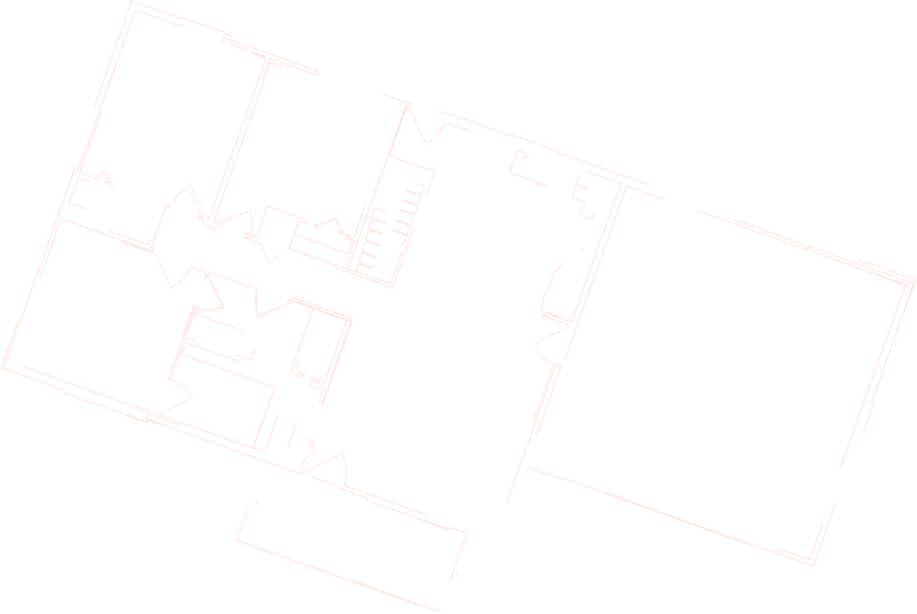
t = 0.00 s
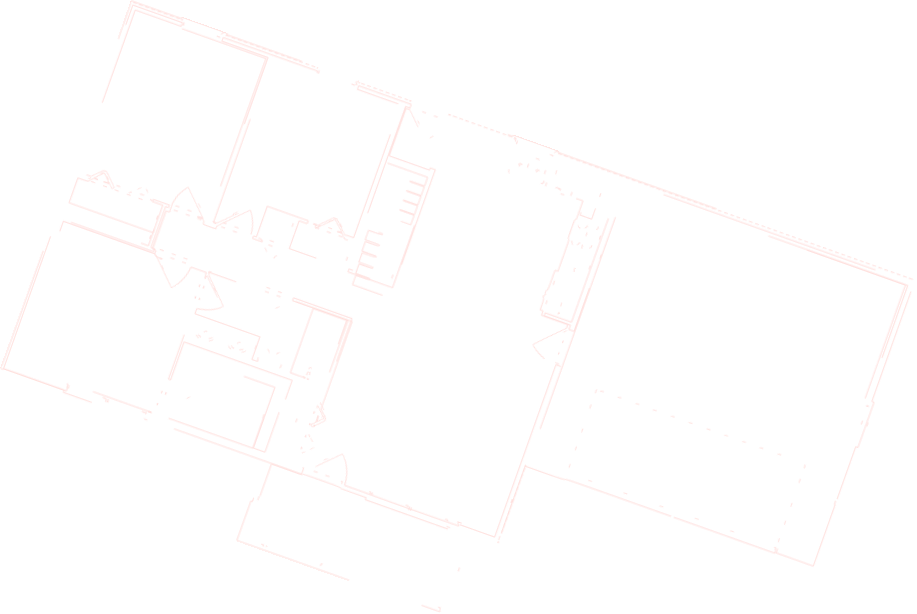
t = 1.67 s
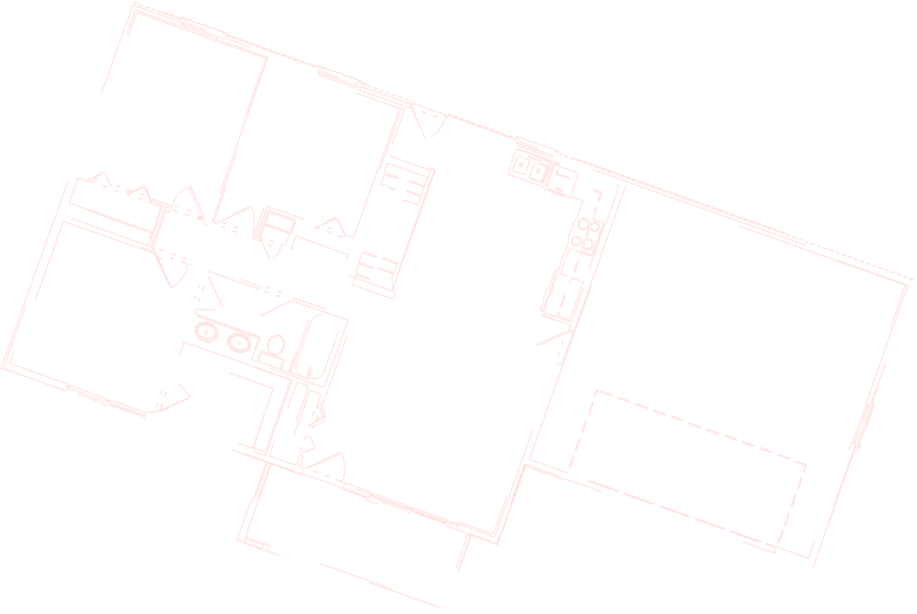
t = 3.33 s
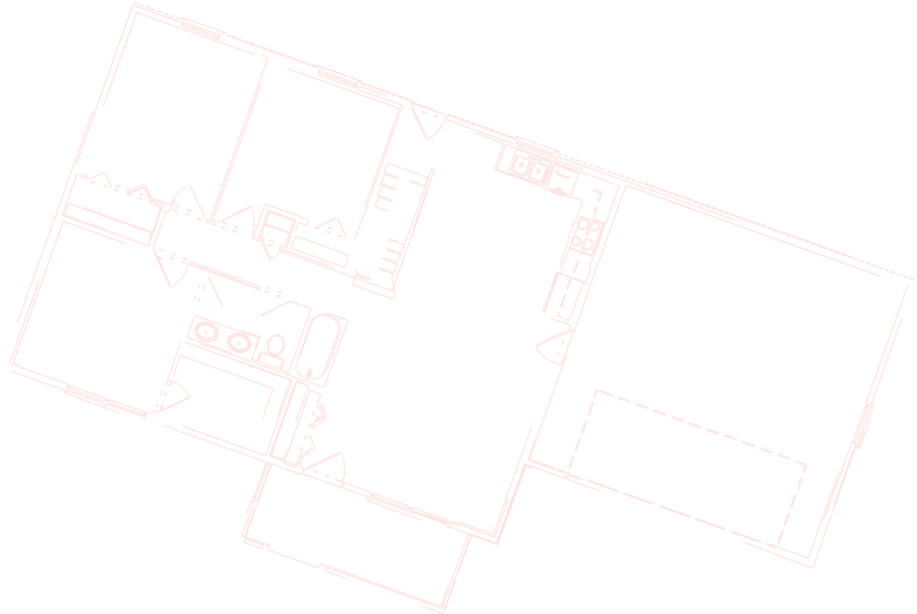
t = 5.00 s
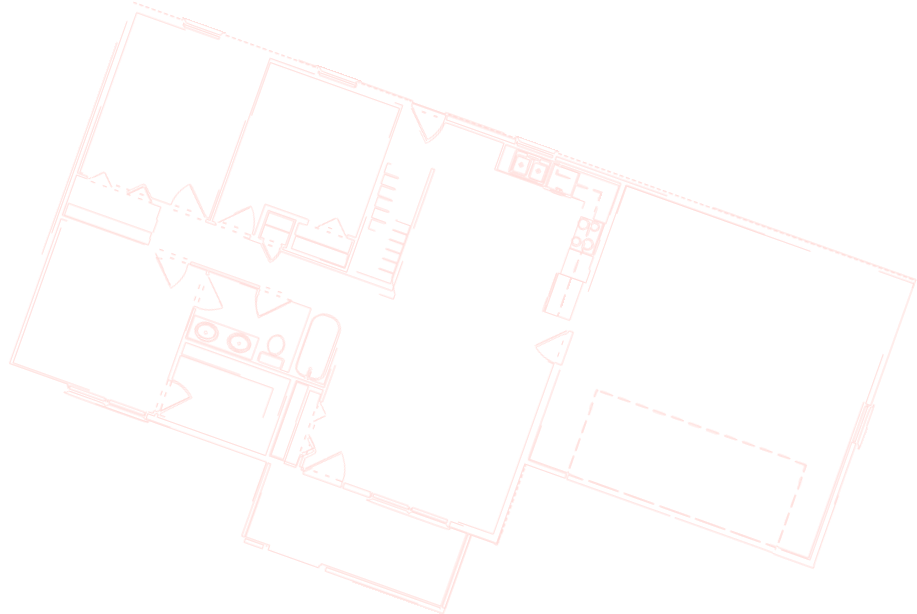
t = 6.67 s
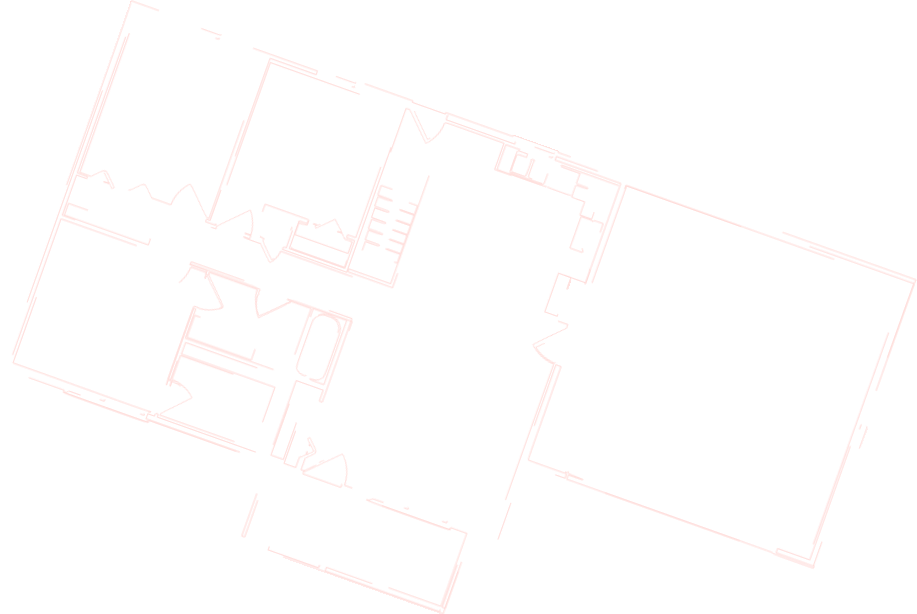
t = 8.33 s

The animated SVG that drew these frames (rendered in a browser with its animation timeline set to each time). Animation: 1 CSS @keyframes rule; frames cover the first 8.33 s, repeats indefinitely.


<svg xmlns="http://www.w3.org/2000/svg" width="917.36" height="614.315"><defs><style>  
      
      .animateMe {
         stroke-dasharray: 580;
         stroke-dashoffset: 10;
         -webkit-animation: dash 30s linear forwards;
         -moz-animation: dash 30s linear forwards;
         -o-animation: dash 30s linear forwards;
         animation: dash 30s linear forwards;
         animation-iteration-count: infinite;
         opacity: 0.5;
      }

      @-webkit-keyframes dash {
         0% {
            stroke-dashoffset: 3080;
         }
         90% {
            stroke-dashoffset: 0;
            
         }
         100% {
            
            opacity: 1;
         }
      }
      @-moz-keyframes dash {
         0% {
            stroke-dashoffset: 3080;
         }
         90% {
            stroke-dashoffset: 0;
            
         }
         100% {
            
            opacity: 1;
         }
      }
      @-o-keyframes dash {
         0% {
            stroke-dashoffset: 3080;
         }
         90% {
            stroke-dashoffset: 0;
            
         }
         100% {
            
            opacity: 1;
         }
      }
      @-keyframes dash {
         0% {
            stroke-dashoffset: 3080;
         }
         90% {
            stroke-dashoffset: 0;
            
         }
         100% {
            
            opacity: 1;
         }
      }

   </style></defs><style type="text/css">  
   .animateMe{
      fill: none !important;
      fill-rule:evenodd !important;
      clip-rule:evenodd !important;
      fill:none !important;
      stroke:#ffd3cf !important;
      stroke-width:2 !important;
      stroke-miterlimit:1 !important;
   }
</style><g transform="translate(-192.74846 -445.20454)matrix(0.36505231 0.12980982 -0.12980982 0.36505231 315.75252 335.72224)"><path class="animateMe" d="m843 1374 0-108-161 0-161 0 0 3 0 3-116 0-116 0 0-3 0-3-82 0c-57 0-82 0-83 1-1 1-3 1-5 1-4 0-4-1-4-4 0-2 0-4 1-4 2-2 2-991 0-992-1-1-1-3-1-4l0-3 69 0 69 0 0-2 0-2 62 0 62 0 0 2 0 2 122 0 122 0 0-2 0-2 62 0 62 0 0 2 0 2 71 0 71 0 0 2 0 2 45 0 45 0 0-2 0-2 92 0 92 0 0-2 0-2 62 0 62 0 0 2 0 2 490 0 490 0 0 3c0 2 0 4-1 4-1 1-1 49-1 164l0 163 3 0 3 0 0 62 0 62-3 0-3 0 0 162c0 114 0 163 1 163 1 1 1 3 1 4l0 3-55 0c-47 0-56 0-57-2-1-1-37-1-285-1-252 0-284 0-284 2 0 1-7 2-54 2l-54 0 0 108 0 108-4 0c-2 0-4 0-5-1-1-1-12-1-32-1l-31 0 0 108 0 108-282 0-283 0 0-108zm65 100 0-4-25 0-25 0 0 5 0 5 25 0 25 0 0-4zm156-2 0-6 164 0 164 0 0-100 0-100-22 0-22 0 0 3 0 3-116 0-116 0 0-3 0-3-35 0c-31 0-35 0-35-1 0-1-6-2-52-2-46 0-51 0-52 2 0 1-5 2-43 1l-42 0 0 100 0 100 33 0 33 0 0 6 0 6 69 0 69 0 0-6zm328 2 0-4-156 0-156 0 0 5 0 5 157 0 157 0 0-4zm-475-4c-1 0-2 0-2 0 0 0 0 1 1 1 1 0 1 0 1-1zm-62-104 0-99-4 0-4 0 0 100 0 100 4 0 4 0 0-99zm549 0 0-99-4 0-4 0 0 100 0 100 4 0 4 0 0-99zm-887-98c0-1-1-2-4-1-3 0-4 0-4-1 0-1-1-2-2-2-1 0-2-1-2-1-1-1-7-1-48-1l-47 0-3 4c-3 4-6 4-6 1 0-1-1-1-2-1-1 0-2-1-2-1-1-1-7-1-48-1l-47 0-3 3c-3 3-4 3-6 3-2 0-3 0-3 1 0 1 9 2 114 2 104 0 114 0 114-2zm829 0c0-1-1-2-4-1-3 0-4 0-4-1 0-1-1-2-2-3-2-2-5-2-49-2l-47 0-3 4c-3 4-6 4-6 1 0-1-1-1-2-1-1 0-2-1-2-1-1-1-7-1-48-1-41 0-47 0-48 2 0 1-1 2-2 2-1 0-2 1-2 2 0 2-1 2-4 1-3 0-4 0-4 1 0 1 9 2 114 2 104 0 114 0 114-2zm130-9c0-1 0 0 0 2 0 2 0 2 0 1 0-1 0-2 0-3zm-1183-4 0-7-80 0-80 0 0-198 0-198 127 0 127 0 0-4 0-4-5 0-5 0 0-56 0-56 4 0c4 0 4 0 4-4l0-3-22 0-22 0 0 3 0 3 14 0 14 0 0 55 0 56-118 0-118 0 0-55 0-55 14 0 14 0 0-3 0-3-14 0-14 0 0-223 0-223 63 0 63 0 0-5 0-5-68 0-68 0 0 498 0 498 86 0 86 0 0-7zm646 0 0-7-6 0-6 0 0-15 0-15-4 0-4 0 0 15 0 15-37 0-37 0 0-103 0-103 37 0 37 0 0 15 0 15 4 0 4 0 0-115 0-114-80 0-80 0 0 4 0 4 76 0 76 0 0 92 0 92-190 0-190 0 0-40 0-40-3 0-3 0 0 97 0 97 3 0 3 0 0-52 0-52 148 0 148 0 0 103 0 103-148 0-148 0 0-4c0-4 0-4-4-4-3 0-3 0-4 4l0 4-9 0-9 0 0 7 0 7 213 0 213 0 0-7zm184 0 0-6-36 0-36 0 0 7 0 7 37 0 37 0 0-6zm350-101 0-107 55 0 55 0 0-6 0-6-52 0c-36 0-52 0-52-1 0-1 0-1-1 0-1 0-1-42-1-127l0-128-7 0-7 0 0 236 0 236-60 0-60 0 0 7 0 7 65 0 65 0 0-107zm-1176 97c0-2 0 0 0 3 0 4 0 5 0 3 0-2 0-5 0-6zm103 0c0-2 0 0 0 3 0 4 0 5 0 3 0-2 0-5 0-6zm5 0c0-2 0 0 0 3 0 4 0 5 0 3 0-2 0-5 0-6zm103 3c0-3 0-6-1-6-1 0-1 3-1 6 0 3 0 6 1 6 1 0 1-3 1-6zm537 0 0-6-9 0-9 0 9 0 9 0 0-5c0-11-3-25-10-39-3-6-15-25-16-25 0 0-17 17-38 37-20 20-38 37-38 37-1 0-1 2-1 5l0 5 52 0 52 0 0-6zm-79-7c2 0 6 0 9 0 3 0 1 0-4 0-5 0-7 0-5 0zm32 0c2 0 6 0 9 0 3 0 1 0-4 0-5 0-7 0-5 0zm130 8c0-3 0-6-1-6-1 0-1 3-1 6 0 3 0 6 1 6 1 0 1-3 1-6zm102-3c0-2 0 0 0 3 0 4 0 5 0 3 0-2 0-5 0-6zm5 0c0-2 0 0 0 3 0 4 0 5 0 3 0-2 0-5 0-6zm240-7c0-2 0 0 0 5 0 5 0 7 0 4 0-3 0-7 0-9zm-1079 8 0-3-48 0-48 0 0 4 0 4 48 0 48 0 0-3zm107 0 0-3-47 0-47 0 0 4 0 4 48 0 48 0 0-3zm723 0 0-3-47 0-47 0 0 4 0 4 48 0 48 0 0-3zm108 0 0-3-48 0-48 0 0 4 0 4 48 0 48 0 0-3zm-353-41c20-20 35-36 35-36-1 0-17 16-37 36-20 20-36 36-35 36 1 0 18-16 37-36zm-469 34 13-1 0-3c0-2 1-4 2-5 1-1 2-1 2 0 0 2 5 1 8-2 2-3 3-4 3-12l0-9 1 9 1 9 29-29 29-29-3-3c-6-5-12-8-19-12-10-5-18-7-27-7l-8-1 0 7 0 7 0-7 0-7-5 0-5 0 0 7 0 7 0-7c0-4-1-7-1-7-1 0-1-200 0-201 1-1 12-1 14 0 2 1 15-1 25-4 9-3 22-10 28-14l4-3-28-28c-16-16-29-28-29-28 0 0-1 0-1-1 0-2-5-7-7-7-2 0-3 0-3 4l0 4 0-4c0-2-1-4-1-4-1 0-1-2-1-4l0-4-21 0-21 0-1 7c-1 13-6 27-14 41-3 5-10 15-13 17l-2 2-34-34-34-34-126 0-126 0 0 194 0 194 81 0c213 1 285 1 297 0zm16-24c0-5 0-7 0-5 0 2 0 6 0 9 0 3 0 1 0-4zm0-33c0-5 0-7 0-5 0 2 0 6 0 9 0 3 0 1 0-4zm11 0c0-5 0-7 0-5 0 2 0 6 0 9 0 3 0 1 0-4zm-11-259c0-5 0-7 0-5 0 2 0 6 0 9 0 3 0 1 0-4zm11 0c0-5 0-7 0-5 0 2 0 6 0 9 0 3 0 1 0-4zm-11-32c0-5 0-7 0-5 0 2 0 6 0 9 0 3 0 1 0-4zm11 0c0-5 0-7 0-5 0 2 0 6 0 9 0 3 0 1 0-4zm821 348 97-1 0-233 0-233-3 0c-6 0-22-4-30-7-13-5-32-18-34-22 0-1 9-11 33-35l34-34 0-5 0-5-36 0-36 0 0-6 0-6-4 0-4 0 0-15c0-12-1-16-2-16-2-1-2-9 0-9 1 0 2-1 2-2 0-1-1-2-1-2-1 0-1-2-1-5 0-3 0-5 2-5 1 0 2-5 2-28l0-27 4 0 4 0 0-43c0-43 0-43-2-44-2-1-2-1-2-27 0-26 0-27 2-27 2-1 2-1 2-26l0-26-16 0c-15 0-16 0-16 2 0 2-1 2-12 2-6 0-11 0-12 1 0 1-6 1-14 1-8 0-14 0-14-1 0-1-5-1-12-1-10 0-11 0-12-2-1-2-2-2-67-2l-67 0 0-36 0-36-80 0c-89 0-82-1-82 7 0 6-3 18-5 25-4 10-12 25-18 31l-5 5-34-34-34-34-5 0-5 0 0 65 0 65 55 0 55 0 0-3 0-3 7 0 7 0 0 166 0 166-153 0-153 0 0 3c0 6-5 19-9 25-8 12-5 12-27-10l-19-19-14 0c-8 0-19 0-24-1l-9-1 8 0 8 0 0-5 0-5-8 0-8 0 8 0 8 0-1-9c-1-15-10-37-19-48l-3-4-34 34c-30 30-34 34-34 37 0 2 0 3 1 3 1 0 1 0 0 1-2 1-33 1-35 0-1 0-1-2-1-4 0-2 0-4-2-6-2-2-3-3-10-3l-8 0 7-1 7-1-31-31-31-31-4 5c-6 8-11 18-14 24-5 15-8 32-5 33 1 0 1 1 0 1-1 0-1 2-1 6 0 4 0 6 1 6 1 0 1 0 0 1-1 1-3 1-6 1l-4 0 0 52 0 52 4 0c2 0 5 1 6 2 1 1 1 2 0 2-1 0-1 2-1 4 0 2 0 4 1 4 1 0 2 1 3 2 1 1 4 2 10 2l9 0-8 1-8 1 31 31c17 17 31 31 31 31 0 0 2-3 4-6 7-9 13-22 16-34 2-10 3-20 2-21-1-1-1-12 0-14 0-1 28-1 97-1 83 0 97 0 99 2 1 1 1 1 1 1-2 0-2 10 0 10 1 0 1 1 0 1-1 0-1 2-1 7 0 13 7 32 17 46l4 5 29-29c23-23 29-29 27-30-1-1-1-1 1-1 4 0 7-3 7-7 0-3 0-3-5-3l-5 0 5 0c2 0 5-1 5-1 1-1 34-1 84-1l83 0 0 120 0 120 10 9c9 9 11 12 9 12-1 0 0 1 0 2 1 2 0 3-12 15-11 11-13 13-15 12-3-2-3-4 2-9l5-5 0-9 0-9 1 8 1 8 7-7 7-7-13-13c-7-7-13-13-13-13 0 0 0 2 0 4l0 4 0-3c0-2-1-4-1-4-1-1-1-8-1-16l0-15-15 0-15 0 0 100 0 100 16 0 16 0 0-14c0-10 0-14 1-16 1-1 2-1 2-1 0 1 3-1 6-4 5-5 5-6 5-10l0-4 1 4 1 4 7-7 7-7-7-7-7-7-1 3c-1 3-1 3-1-1 0-3-1-4-5-8-5-5-5-7-2-9 2-1 4 1 15 12 17 17 17 17 3 31l-10 10 0 16 0 16 6 0 6 0 37-37c20-20 37-37 38-37 2 0 7 7 13 14 5 7 11 19 14 28 2 7 5 22 5 28l0 4 39 0c94 1 184 1 274 0zM916 1204c0-5 0-7 0-4 0 2 0 6 0 9 0 2 0 0 0-4zm0-32c0-5 0-7 0-4 0 2 0 6 0 9 0 2 0 0 0-4zm0-33c0-5 0-7 0-4 0 2 0 6 0 9 0 2 0 0 0-4zm12 0c0-5 0-7 0-4 0 2 0 6 0 9 0 2 0 0 0-4zm-12-32c0-5 0-7 0-4 0 2 0 6 0 9 0 2 0 0 0-4zM433 852c2 0 6 0 9 0 2 0 0 0-4 0-5 0-7 0-4 0zm32 0c2 0 6 0 9 0 2 0 0 0-4 0-5 0-7 0-4 0zm227 0c2 0 6 0 9 0 2 0 0 0-4 0-5 0-7 0-4 0zm32 0c2 0 6 0 9 0 2 0 0 0-4 0-5 0-7 0-4 0zm-324-11c2 0 6 0 9 0 2 0 0 0-4 0-5 0-7 0-4 0zm33 0c2 0 6 0 9 0 2 0 0 0-4 0-5 0-7 0-4 0zm32 0c2 0 6 0 9 0 2 0 0 0-4 0-5 0-7 0-4 0zm227 0c2 0 6 0 9 0 2 0 0 0-4 0-5 0-7 0-4 0zm32 0c2 0 6 0 9 0 2 0 0 0-4 0-5 0-7 0-4 0zm-324-108c2 0 6 0 9 0 2 0 0 0-4 0-5 0-7 0-4 0zm33 0c2 0 6 0 9 0 2 0 0 0-4 0-5 0-7 0-4 0zm32 0c2 0 6 0 9 0 2 0 0 0-4 0-5 0-7 0-4 0zm65 0c2 0 6 0 9 0 2 0 0 0-4 0-5 0-7 0-4 0zm32 0c2 0 6 0 9 0 2 0 0 0-4 0-5 0-7 0-4 0zm-162-12c2 0 6 0 9 0 2 0 0 0-4 0-5 0-7 0-4 0zm33 0c2 0 6 0 9 0 2 0 0 0-4 0-5 0-7 0-4 0zm97 0c2 0 6 0 9 0 2 0 0 0-4 0-5 0-7 0-4 0zm32 0c2 0 6 0 9 0 2 0 0 0-4 0-5 0-7 0-4 0zm234 441 0-81-127 0-127 0 0 33 0 33 4 0c10 0 24 4 37 10 7 3 23 15 23 17 0 1-14 15-31 33-26 26-31 32-31 34l0 3 127 0 127 0 0-81zm35-18 0-99-144 0-144 0 0 16 0 16 128 0 128 0 0 83 0 83 16 0 16 0 0-99zm49 0 0-99-16 0-16 0 0 100 0 100 17 0 17 0 0-99zm596 83c0-2 0-1 0 4 0 4 0 6 0 4 0-2 0-6 0-8zm-875-53c0-1-13 12-30 29-16 16-30 30-30 31 0 1 14-12 30-29 17-16 30-30 30-31zm875 36c0-2 0 0 0 4 0 5 0 7 0 4 0-2 0-6 0-8zm-548-2c0 0-1 1-3 2-2 2-3 3-3 3 0 0 1-1 3-2 2-2 3-3 3-3zm18-18c0 0-4 3-8 8-5 5-8 9-8 9 0 0 4-3 9-8 5-5 9-9 9-9zm530 3c0-2 0 0 0 4 0 5 0 7 0 4 0-2 0-6 0-8zm0-17c0-2 0 0 0 4 0 5 0 7 0 4 0-2 0-6 0-8zm-538 1c-5-5-8-9-9-8 0 0 16 17 17 17 0 0-3-4-8-9zm538-18c0-2 0 0 0 4 0 5 0 7 0 4 0-2 0-6 0-8zm-550 6c-1-1-3-2-3-2-1 0 0 1 2 3 2 2 3 3 3 2 0 0-1-2-2-3zm550-23c0-2 0 0 0 4 0 5 0 7 0 4 0-2 0-6 0-8zm0-17c0-2 0 0 0 4 0 5 0 7 0 4 0-2 0-6 0-8zm-530-22c-1-1-23 22-23 23 0 1 5-4 12-11 7-7 12-12 11-12zm530 6c0-2 0-1 0 4 0 4 0 6 0 4 0-2 0-6 0-8zm0-17c0-2 0 0 0 4 0 5 0 7 0 4 0-2 0-6 0-8zm-538-2c-4-4-8-8-8-8 0 0 3 4 7 8 4 4 8 8 8 8 0 0-3-4-7-8zm538-15c0-2 0 0 0 4 0 5 0 7 0 4 0-2 0-6 0-8zm-550 3c-2-2-3-3-3-3 0 0 1 1 2 3 2 2 3 3 3 3 0 0-1-1-2-3zm550-20c0-2 0 0 0 4 0 5 0 7 0 4 0-2 0-6 0-8zm0-9c0-1 0 0 0 2 0 2 0 3 0 2 0-1 0-3 0-3zm680-9 0-6-14 0c-19 0-18-2 0-3 14 0 14 0 15-2 1-2 1-2 2 0 1 2 5 2 43 2l42 0 0-187c0-103 0-272 0-374l0-187-382 0-382 0 0 228c0 126 0 294 0 375l0 146 52 0c48 0 52 0 53-2 1-2 1-2 2 1 1 3-1 2 22 3 12 0 19 1 19 1 0 1-7 1-19 1-10 0-20 0-20 0-1 0-1 2-1 6l0 6 285 0 285 0 0-6zm-514-7c0-1 0-1 1-1 3-1 82 0 82 1 0 1-82 2-83 0zm97 0c0-1 0-1 1-1 3-1 82 0 82 1 0 1-82 2-83 0zm98 0c0-1 8-1 42-1 34 0 42 0 42 1 0 1-8 1-41 1-34 0-41 0-41-1zm97 0c0-1 0-1 1-1 3-1 82 0 82 1 0 1-82 2-83 0zm97 0c0-1 0-1 1-1 3-1 82 0 82 1 0 1-82 2-83 0zm-447-15c-1-3 0-33 1-33 1 0 2 33 1 34-1 1-1 1-2 0zm573 0c-1-3 0-33 1-33 1 0 2 33 1 34-1 1-1 1-2 0zm-573-48c-1-3 0-33 1-33 1 0 2 33 1 34-1 1-1 1-2 0zm573 0c-1-3 0-33 1-33 1 0 2 33 1 34-1 1-1 1-2 0zm-573-49c-1-3 0-33 1-33 1 0 2 33 1 34-1 1-1 1-2 0zm573 0c-1-3 0-33 1-33 1 0 2 33 1 34-1 1-1 1-2 0zm-574-65c0-14 0-17 2-17 1 0 2 3 2 17 0 14 0 17-1 17-1 0-1-3-1-17zm573 0c0-14 0-17 2-17 1 0 2 3 2 17 0 14 0 17-1 17-1 0-1-3-1-17zm-573-42c0-10 0-10 2-10 3 0 4 2 2 3-1 0-2 2-2 9 0 7 0 8-1 8-1 0-1-2-1-10zm573 2 0-8-14 0c-20 0-18-2 2-2l15 0 0 10c0 8 0 10-1 10-1 0-2-2-2-8zm-562-10c0-1 0-1 1-2 3-1 33 0 33 1 0 1-33 2-34 1zm48 0c0-1 0-1 1-2 3-1 33 0 33 1 0 1-33 2-34 1zm49 0c0-1 0-1 1-2 3-1 33 0 33 1 0 1-33 2-34 1zm48 0c-2-2 2-2 17-2 14 0 17 0 17 2 0 1-3 2-17 2-9 0-17 0-17-1zm49 0c0-1 0-1 1-2 3-1 33 0 33 1 0 1-33 2-34 1zm48-1c0-1 3-1 17-1 14 0 17 0 17 2 0 1-3 2-17 2-14 0-17 0-17-1zm49 0c0-1 3-1 17-1 14 0 17 0 17 2 0 1-3 2-17 2-14 0-17 0-17-1zm49 1c0-1 0-1 1-2 3-1 33 0 33 1 0 1-33 2-34 1zm49 0c0-1 0-1 1-2 3-1 33 0 33 1 0 1-33 2-34 1zm48 0c0-1 0-1 1-2 3-1 33 0 33 1 0 1-33 2-34 1zm49 0c0-1 0-1 1-2 3-1 33 0 33 1 0 1-33 2-34 1zm181 72 0-167-6 0-6 0 0 161 0 162-44 0-44 0 0 6 0 6 51 0 51 0 0-168zM718 1001l0-30-88 0-88 0 0 30 0 30 88 0 88 0 0-29zm-147 22c-8-4-12-7-14-13-3-7-3-10-1-17 3-9 13-15 26-16 14-1 25 4 31 13 3 5 3 16 1 21-2 4-8 9-14 12-8 3-20 3-28 0zm28-2c9-5 14-11 14-20 0-5 0-7-3-10-8-12-27-16-42-8-7 4-9 6-12 14-1 5-2 6 0 9 3 8 6 11 13 15 7 3 8 4 16 3 7 0 10-1 13-3zm-23-2c-6-2-12-6-15-10-4-7-1-17 6-22 5-3 13-6 18-6 6 0 18 5 21 10 3 3 3 4 2 10 0 6-1 7-4 10-7 7-19 10-29 7zm20-4c8-3 10-7 11-14 0-5 0-6-2-9-1-2-6-5-10-6-10-4-15-4-27 3-3 2-7 8-7 13 0 7 6 13 16 15 6 2 13 1 19-2zm-16-11c-1-1-1-2 1-3 2-2 3-2 5 0 1 1 2 2 1 4-1 3-5 3-7 0zm79 18c-14-6-20-19-14-32 4-8 16-15 28-15 17 0 30 10 31 23 0 11-4 17-16 23-5 2-7 3-15 3-7 0-10-1-14-3zm29-2c10-5 15-11 15-20 0-19-28-29-47-17-10 7-13 18-7 26 4 6 6 8 13 10 9 4 19 3 27 0zm-22-2c-14-4-20-14-16-24 3-8 16-15 27-14 8 1 18 6 21 12 4 8 2 17-6 21-8 5-18 7-26 4zm14-2c19-5 24-20 9-29-9-5-15-6-24-3-11 4-16 11-14 19 2 6 7 10 16 13 5 2 8 2 13 0zm-9-13c-1-2-1-2 1-4 3-3 6-1 5 3 0 3-4 4-6 1zm64 25c-3-1-3-23 0-26 2-2 4-2 31-2 36 0 33-1 33 14 0 8 0 11-2 13l-2 2 12 0 12 0 0-88 0-87-28 0-28 0-31 31c-17 17-32 31-33 31-2 0-12-12-17-22-5-10-10-25-10-34l0-6-66 0-66 0 0 3c0 3 3 6 32 35 22 22 31 32 31 33 0 1-3 3-6 6-14 11-28 17-46 20l-10 2 0 7 0 7 89 0 89 0 0 31 0 31 8 0c6 0 7 0 6-1zm21-31c-8-5-14-19-12-29 2-8 4-12 7-15 13-13 30-7 35 13 4 12-3 29-12 33-5 2-14 2-18-1zm17-2c5-3 10-11 11-18 2-14-8-28-19-28-4 0-10 3-14 7-4 5-7 15-5 22 2 8 7 16 12 18 3 1 12 1 14-1zm89 34c5-1 3-2-5-3-9-1-11-2-18-7-3-2-5-4-6-9-2-6-2-7-2-68 0-62 0-62 2-67 3-6 11-14 17-17 11-5 29-5 41 1 5 2 7 4 11 9 8 11 8 8 8 76 0 67 0 66-7 73-5 5-10 7-19 8-4 0-8 1-8 1 0 1 7 2 24 2l16 0 0-88 0-88-46 0-46 0 0 88 0 88 18 0c10 0 19 0 21-1zm10-1c0-1-1-1-1-1-1 0-1 0-1 1 0 1 1 1 2 1 1 0 2 0 2-1zm-78-2c2-2 2-19 0-21-1-1-9-1-28-1-15 0-28 0-29 1-1 1-2 2-1 11 0 6 1 11 1 11 1 1 8 1 28 1 23 0 28 0 29-2zm71-6c0-2 1-5 1-8l0-5 4 0 4 0 0 8 0 8 8-1c9-1 12-2 17-7 6-6 6-6 6-74 0-58 0-61-2-64-8-15-17-19-35-19-11 0-11 0-18 3-7 3-12 9-15 16-2 4-2 7-2 67 0 72 0 68 9 74 5 3 9 5 17 5 5 0 5 0 6-3zm1-17c-1-2 1-5 2-5 1 0 2 0 3 1 2 1 2 2 1 3-1 2-5 3-6 1zm6 14c0-6 0-7-1-7-1 0-2 1-2 3 0 2 0 5-1 7-1 3 0 4 2 4 2 0 2-1 2-7zm-300-122c-16-16-30-30-30-29 0 0 13 14 29 30 16 16 30 30 30 29 0 0-13-14-29-30zm-146-9c-18-18-33-32-33-32-1 0 14 15 31 33 18 18 33 33 33 33 1 0-14-15-31-32zm307-2c17-17 30-30 29-30-1 0-15 14-31 31-17 17-30 31-29 31 1 0 15-14 31-30zm-194-28 0-4 68 0 68 0 0-4 0-4-94 0-94 0 0 4 0 4 23 0 23 0 0 5c0 4 0 5 4 5 3 0 4 0 4-4zm-173-32 0-16-114 0-114 0 0 16 0 16 115 0 115 0 0-16zm0-53 0-34-13 0c-12 0-27-2-18-2l4 0-16-16-16-16-16 16c-16 15-16 16-18 14-3-2-3-4 0-6l2-2-4-1-4-1 5 0c4 0 5 0 17-13 12-12 13-13 17-13 4 0 5 1 17 13l13 13 26 0 26 0 1-7c1-17 8-35 20-51 9-12 5-15 43 24 31 32 34 34 37 34l4 0 0-219 0-219-177 0-177 0 0 219 0 219 15 0 15 0 13-13c18-17 16-18 37 3 9 9 16 16 16 17 0 1-1 2-2 3-2 2-2 2-7-3l-5-5-8 0-8 0 7-1 7-1-10-10-10-10-10 10-10 10 5 1 5 1-6 0c-6 0-6 0-11 6-3 3-5 6-5 6 0 0-6 1-14 1l-14 0 0 34 0 34 115 0 115 0 0-34zm-192-36c2 0 6 0 9 0 3 0 1 0-4 0-5 0-7 0-5 0zm33 0c2 0 6 0 9 0 2 0 0 0-4 0-5 0-7 0-4 0zm32 0c2 0 6 0 9 0 2 0 0 0-4 0-5 0-7 0-4 0zm33 0c2 0 6 0 9 0 2 0 0 0-4 0-5 0-7 0-4 0zm32 0c2 0 6 0 9 0 2 0 0 0-4 0-5 0-7 0-4 0zm-65-12c2 0 6 0 9 0 2 0 0 0-4 0-5 0-7 0-4 0zm65 0c2 0 6 0 9 0 2 0 0 0-4 0-5 0-7 0-4 0zm1156 51c1-1 1-1 1 0 0 1 2 1 8 1l8 0 0-45 0-45-6 0c-3 0-6 0-5 1 0 1-1 2-2 4-1 2-3 4-3 5 0 2 0 2-1 1-1-1-7 4-31 28l-30 30 4 3c5 4 18 11 27 14 6 2 19 5 25 5 3 0 4 0 5-2zm0-22c0-5 0-7 0-5 0 2 0 6 0 9 0 3 0 1 0-4zm0-32c0-5 0-7 0-4 0 2 0 6 0 9 0 2 0 0 0-4zm-798 34c-10-10-18-17-18-17-1 0 7 8 16 18 10 10 18 17 18 17 1 0-7-8-16-17zm22 10c6-9 11-28 7-28-2 0-2 0 0-1 1 0 2-2 2-6 0-4 0-5-2-5-4 0 2-2 7-2l4 0 0-16 0-16-34 0-34 0 0 17 0 17 4 0c2 0 5 0 6 1 1 1 1 1 0 1-1 0-1 1-1 3 0 2 3 6 19 22 11 11 19 19 19 19 0 0 1-2 3-4zm-24-28c2 0 6 0 9 0 3 0 1 0-4 0-5 0-7 0-5 0zm0-12c2 0 6 0 9 0 3 0 1 0-4 0-5 0-7 0-5 0zm800-37c0-1-14 13-32 30-18 18-32 33-32 33 0 1 14-13 32-30 18-18 32-33 32-33zm-461-115 0-163-4 0-4 0 0 158 0 158-57 0-57 0 0 4 0 4 61 0 61 0 0-163zm-486 159c0-3 0-3-5-4l-5 0 0-223 0-223 63 0 63 0 0-5 0-5-129 0-129 0 0 5 0 5 63 0 63 0 0 223 0 223-5 0c-5 0-5 0-5 4l0 3 14 0 14 0 0-3zm125 0c0-3 0-3-4-3l-4 0 0-38 0-38 38 0 38 0 0 38 0 38-4 0c-4 0-4 0-4 4l0 3 88 0 88 0 0-227 0-227 6 0 6 0 0-5 0-5-72 0-72 0 0 5 0 5 62 0 62 0 0 181 0 181-11 0-11 0 0 4 0 4 11 0 11 0 0 38 0 38-76 0-76 0 0-38 0-38 11 0 11 0 0-4 0-4-56 0-56 0 0 42 0 42-4 0c-4 0-4 0-4 4l0 3 13 0 13 0 0-3zm-467-5c0 0-1 1-3 2-2 2-3 3-3 3 0 0 1-1 3-2 2-2 3-3 3-3zm44-10c-8-8-15-14-15-14 0 0 6 7 14 15 8 8 15 14 15 14 0 0-6-7-14-15zm64 13c2-2 2-3 2-3-1 0-2 1-4 3-2 2-2 3-2 3 1 0 2-1 4-3zm58 0c-2-2-3-3-3-3 0 0 1 1 2 3 2 2 3 3 3 3 0 0-1-1-2-3zm-141-27c0 0-5 5-11 11-6 6-11 12-11 12 0 0 5-5 12-11 6-6 12-12 12-12zm98 12c6-6 11-11 10-11 0 0-6 5-12 11-6 6-11 11-10 11 1 0 6-5 12-11zm28-1c-6-6-12-11-12-11 0 0 5 5 11 12 6 6 12 12 12 12 0 0-5-5-11-11zm140-9c-27-28-44-45-44-44 0 1 63 64 64 64 0 0-9-9-20-21zm90-11c18-18 32-32 31-32 0 0-15 14-33 32-18 18-32 32-31 32 1 0 15-14 33-32zm-3-3c18-18 34-33 35-33 1 0 13 14 14 18 0 1 2 4 3 6 5 9 10 27 10 37 0 6 0 6 3 6l3 0 0-42 0-42 59 0c52 0 60 0 61 1 1 1 2 2 1 2-1 0-1 2-1 5 0 3 0 5 1 5 1 0 0 1-1 1-1 1-5 1-12 2l-10 0 0 16 0 16 73 0 73 0 0-16 0-16-10 0c-7 0-10 0-12-1-1-1-1-1-1-1 1 0-1-2-4-5-5-5-5-5-12-5l-6 0 6-1 6-1-14-13-14-13-19 19c-10 10-19 19-20 19-1 0-2-1-2-2-1-2-1-3 0-4 2-2 2-2-3-2l-5 0 6 0 6 0 16-16 16-16 5 0 5 0 17 17c13 13 17 16 18 15 1-1 5-1 11-1l10 0 0-177 0-177-177 0-177 0 0 219 0 219 4 0c4 0 5-1 37-33zm210-37c2 0 6 0 9 0 2 0 0 0-4 0-5 0-7 0-4 0zm32 0c2 0 6 0 9 0 2 0 0 0-4 0-5 0-7 0-4 0zm32 0c2 0 6 0 9 0 3 0 1 0-4 0-5 0-7 0-5 0zm-32-11c2 0 6 0 9 0 2 0 0 0-4 0-5 0-7 0-4 0zm72 65 0-16-72 0-72 0 0 17 0 17 73 0 73 0 0-16zm126 4 0-12-20 0c-17 0-20 0-20-1 0-1 3-1 20-1l20 0 0-13 0-13-20 0c-17 0-20 0-20-1 0-1 3-1 20-1l20 0 0-12 0-12-20 0c-17 0-20 0-20-1 0-1 3-1 20-1l20 0 0-12 0-12-20 0c-17 0-20 0-20-1 0-1 3-1 20-1l20 0 0-12 0-12-20 0c-17 0-20 0-20-1 0-1 3-1 20-1l20 0 0-12 0-12-20 0c-17 0-20 0-20-1 0-1 3-2 20-2l20 0 0-13 0-13-20 0c-17 0-20 0-20-1 0-1 3-1 20-1l20 0 0-12 0-12-20 0c-17 0-20 0-20-1 0-1 3-1 20-1l20 0 0-12 0-12-20 0c-17 0-20 0-20-1 0-1 3-1 20-1l20 0 0-12 0-12-20 0c-17 0-20 0-20-1 0-1 3-1 20-1l20 0 0-12 0-12-55 0-55 0 0 13 0 13 20 0c17 0 20 0 20 2 0 1-3 2-19 2l-19 0 0 13 0 13 20 0c17 0 20 0 20 2 0 1-3 2-19 2l-19 0 0 13 0 13 20 0c17 0 20 0 20 2 0 1-3 2-19 2l-19 0 0 13 0 13 20 0c17 0 20 0 20 2 0 1-3 2-19 2l-19 0 0 13 0 13 20 0c17 0 20 0 20 2 0 1-3 2-19 2l-19 0 0 13 0 13 20 0c17 0 20 0 20 2 0 1-3 2-19 2l-19 0 0 13 0 13 20 0c17 0 20 0 20 2 0 1-3 2-19 2l-19 0 0 13 0 13 20 0c17 0 20 0 20 2 0 1-3 2-19 2l-19 0 0 13 0 13 20 0c17 0 20 0 20 2 0 1-3 2-19 2l-19 0 0 13 0 13 20 0c17 0 20 0 20 2 0 1-3 2-19 2l-19 0 0 13 0 13 56 0 56 0 0-12zm1283-51c0-52 0-59-1-59-1 0-1 1-1 4 0 3 0 4-2 4-4 0-4 3-4 53 0 31 0 47 1 47 1 0 1 1 1 2 0 1 1 2 2 2 2 0 2 1 2 5 0 3 0 5 2 5 1 0 2-7 2-59zm-15 0 0-48-3 0-3 0 0 48 0 48 3 0 3 0 0-48zm-1555 12 0-16-34 0-34 0 0 16 0 16 34 0 34 0 0-16zm776-190 0-200 386 0 386 0 0 162 0 162 7 0 7 0 0-167 0-167-490 0-490 0 0 5 0 5 90 0 90 0 0 190 0 190-36 0-36 0 0 4 0 4 36 0 36 0 0 6 0 6 7 0 7 0 0-200zm-92 158c0-17 0-19-1-19-1 0-1 3-1 20 0 17 0 20 2 20 1 0 2-3 2-19zm38 14c0-3 1-5 1-5 1 0 1 2 1 5l0 5 16 0 16 0 0-52 0-53-16 0-16 0 0 16c0 10-1 16-1 16-1 0-1-6-1-16l0-16-17 0-17 0 0 53 0 53 17 0 17 0 0-5zm0-21c-1-3 0-33 1-33 1 0 2 33 1 34-1 1-1 1-2 0zm-600-3c-10-10-18-18-19-18-1 0 7 8 17 18 10 10 19 18 19 18 0 0-8-9-17-18zm-56 16c1-1 2-2 1-2-1 0-2 1-3 3-1 1-2 3-1 3 1 0 2-1 3-2zm19-18c8-8 15-15 14-15-1 0-8 7-16 15-8 8-15 15-14 15 1 0 8-7 16-15zm600-41c0-27 0-32-1-32-1 0-1 4-1 32 0 27 0 32 2 32 1 0 2-4 2-31zm873 23c-2 0-4 0-6 0-2 0 0 0 3 0 3 0 5 0 3 0zm-799-92 0-34-16 0-16 0 0 3c0 2-1 3-1 3-1 0-1-1-1-3l0-3-16 0-16 0 0 35 0 35 35 0 35 0 0-34zm-35 19c-1-3 0-33 1-33 1 0 2 33 1 34-1 1-1 1-2 0zm-1-63c0-3-1-7-1-9-5-9 2-21 12-21 16 0 21 20 7 28-5 2-11 2-14 0-1-1-1 0-1 4l0 5 14 0 14 0 0-43 0-43-13 0c-11 0-13 0-13 2 0 1-1 2-1 2-1 0-1-1-1-1 0-1-2-1-16-1l-16 0 0 43 0 43 17 0 17 0 0-6zm-25-2c-4-2-6-6-6-11 0-3 1-5 3-8 3-3 4-3 8-3 8 0 12 3 13 10 1 4-1 10-5 12-4 2-10 3-13 1zm10-3c3-1 5-5 5-9 0-3-5-8-8-8-5 0-6 0-9 3-4 4-3 10 1 13 3 3 6 3 10 1zm15-29c0 0-1-8-1-17 0-13 0-16 1-18 1-1 3-3 4-4 3-4 10-5 15-2 8 4 8 17 0 21-5 2-10 2-14-2l-2-2 0 12c0 11-1 14-2 12zm19-24c6-5 3-15-6-15-6 0-9 3-9 9 0 8 9 12 15 7zm-40 11c-12-4-13-22-2-28 10-5 23 4 21 15-1 9-10 15-19 13zm11-5c3-2 5-7 5-10 0-6-6-11-13-11-12 0-15 18-4 23 4 2 7 1 11-1zm45 15c0-38 0-43-1-43-1 0-1 5-1 43 0 38 0 43 2 43 1 0 2-5 2-43zm-16 30c7-8 2-20-9-20-3 0-4 1-7 4-3 3-3 4-2 5 1 1 2 2 2 7 0 6 0 6 3 7 5 2 10 1 14-3zm-20-92c0-14 0-16 2-16 1 0 2 3 2 17l0 17 17 0 17 0 0-52 0-52-79 0-79 0 0 2c0 2 0 2 26 2l26 0 0 13c0 7 0 14 0 14 0 1 4 1 16 1 14 0 16 0 16 2 0 1-2 2-16 2-15 0-16 0-16 2 0 2 0 29 0 30 0 0 8 1 18 1l18 0 0 18 0 18 16 0 16 0 0-16zm0-42 0-10-11 0c-9 0-11 0-11-2 0-1 2-1 12-1l12 0 0 12c0 10 0 12-1 12-1 0-2-2-2-10zm-88 26c-9 0-25 0-35 0-10 0-2 0 17 0 19 0 27 0 18 0zm-53-5c0-1 0-15 0-32l0-31 8 0c7 0 8 0 8-2l0-2-74 0-74 0 0 34 0 34 67 0c52 0 67 0 67-1zm-99-1c-1 0-3-2-3-3-1-1-1-12-1-30 0-28 0-29 2-30 2-1 8-2 46-2 44 0 48 0 49 4 1 3 1 56 0 58-1 1-2 2-4 3-4 1-85 1-89 0zm88-3 3-1 0-27c0-25 0-28-1-29-1-1-6-1-14-1l-12 0 0 3c0 2 0 4-1 5-1 1 0 2 11 2 8 0 13 0 14 1 1 1 1 7 1 22 0 15 0 21-1 22-1 1-6 1-19 1-17 0-18 0-19-2-1-1-1-10-1-22 0-12 0-20 1-22 1-2 1-2-4-2-5 0-6 1-4 3 2 1 1 41 0 43-1 2-3 2-19 2-15 0-18 0-19-2-2-1-2-4-2-22 0-17 0-20 2-22 1-2 3-2 14-2 7 0 12 0 11-1-1 0-1-2-1-4l0-4-13 0c-9 0-13 0-14 1-1 1-1 9-1 29l0 28 2 1c3 2 83 2 87 0zm-49-26 0-20-16 0c-12 0-17 0-17 1-1 2-1 38 0 39 0 0 8 1 17 0l17 0 0-20zm-20 4c-4-2-4-8 0-10 5-3 11 6 6 9-3 2-3 2-5 1zm5-5c0-2-2-3-4-2-2 1-2 3 0 4 2 2 4 0 4-2zm62 2 0-20-16 0c-14 0-16 0-17 2-1 2-1 38 0 39 0 0 8 1 17 1l16 0 0-20zm-20 3c-3-1-4-5-2-8 2-3 7-3 9 0 2 2 2 5-1 7-2 2-3 2-6 1zm5-5c0-1-1-2-1-2-2-1-4 0-4 2 0 1 1 2 1 2 2 1 4 0 4-2zm-10-27c0-2-1-2-15-2-14 0-15 0-15 2 0 2 1 2 15 2 14 0 15 0 15-2zm108 59c0-2 0-60 0-61 0-2-49-1-51 0-1 1-2 1-2 0-1-1-11-2-13-1-1 0-1 55-1 61 0 0 15 1 33 1 18 0 33 0 33-1zm-43-5c0-3 0-3 3-3 1 0 3 0 3 1 0 0-1 1-2 0-2 0-2 0-2 2 0 3 1 3 3 1 1-1 1-1 1-1 0 1-2 3-4 3-1 0-1-1-1-3zm10 0c0-3 0-4 1-1 1 2 1 2 2 1 0-1 1-2 1-2 1 0 5 4 5 5 0 1-1 0-2-2l-2-3-2 3-2 3 0-4zm-2-2c0-1 0-2 1-1 0 0 0 1 0 2 0 1-1 1-1-1zM1298 316c0 0-1-3-1-7 0-5 0-6 2-6 1 0 2 1 2 5l0 5 18 0c11 0 18 1 18 1 0 1-38 2-39 1zm-375-4c-18-18-33-32-33-32 0 0 14 15 32 33 18 18 33 33 33 33 0 0-14-15-32-32zm38 25c5-7 12-20 15-30 3-8 5-25 4-27 0-1 0-4 0-7l0-6-46 0-46 0 0 4c0 4 3 8 7 8 2 0 2 0 1 1-1 0 5 7 29 31 17 17 31 31 31 31 0 0 2-2 4-5zm-42-58c2 0 6 0 9 0 2 0 0 0-4 0-5 0-7 0-4 0zm32 0c2 0 6 0 9 0 2 0 0 0-4 0-5 0-7 0-4 0zm-688-10c0-2 0 0 0 3 0 3 0 5 0 3 0-2 0-4 0-6zm99 6 0-2-48 0-48 0 0 3 0 3 48 0 48 0 0-2zm271-6c0-2 0 0 0 3 0 3 0 5 0 3 0-2 0-4 0-6zm98 6 0-2-47 0-47 0 0 3 0 3 48 0 48 0 0-2zm5-3c0-3 0-5-1-5-1 0-1 2-1 6 0 3 0 6 1 6 1 0 1-2 1-5zm440-3c0-2 0 0 0 3 0 3 0 5 0 3 0-2 0-4 0-6zm99 6 0-2-48 0-48 0 0 3 0 3 48 0 48 0 0-2zm-104-4 0-5-93 0-94 0 0 6 0 6 94 0 94 0 0-5zm-808-6c1-1 2-3 2-4 0-1 1-2 4-2 2 0 4-1 4-1 0-1-23-1-59-1-36 0-59 0-59 1 0 1 2 1 4 1 3 0 4 1 4 3 0 1 1 2 2 2 1 0 2 1 2 2 1 1 7 2 48 2 45 0 47 0 49-2zm368 0c0-1 1-1 3-1 1 0 2-1 2-2 0-2 1-2 4-3 2 0 3-1 3-1 0-1-23-1-59-1-36 0-59 0-59 1 0 1 2 1 4 1 3 0 4 1 4 3 0 1 1 2 2 2 1 0 2 1 2 2 1 1 7 2 48 2 41 0 47 0 48-1zm545 0c1-1 2-3 2-4 0-1 1-2 4-2 2 0 4-1 4-1 0-1-23-1-59-1-36 0-59 0-59 1 0 1 2 1 4 1 3 0 4 1 4 3 0 1 1 2 2 2 1 0 2 1 2 2 1 1 7 2 48 2 45 0 47 0 49-2zm-1145-2c-2 0-6 0-8 0-2 0-1 0 4 0 4 0 6 0 4 0zm16 0c-2 0-6 0-8 0-2 0 0 0 4 0 5 0 7 0 4 0zm17 0c-2 0-6 0-8 0-2 0 0 0 4 0 5 0 7 0 4 0zm17 0c-2 0-6 0-8 0-2 0 0 0 4 0 5 0 7 0 4 0zm17 0c-2 0-6 0-8 0-2 0 0 0 4 0 5 0 7 0 4 0zm17 0c-2 0-6 0-8 0-2 0 0 0 4 0 5 0 7 0 4 0zm17 0c-2 0-6 0-8 0-2 0 0 0 4 0 5 0 7 0 4 0zm17 0c-2 0-6 0-8 0-2 0 0 0 4 0 5 0 7 0 4 0zm8 0c-1 0-2 0-2 0-1 0 0 1 1 1 1 0 2 0 1-1zm127 0c-2 0-6 0-8 0-2 0 0 0 4 0 5 0 7 0 4 0zm17 0c-2 0-6 0-8 0-2 0 0 0 4 0 5 0 7 0 4 0zm17 0c-2 0-6 0-8 0-2 0-1 0 4 0 4 0 6 0 4 0zm16 0c-2 0-6 0-8 0-2 0 0 0 4 0 5 0 7 0 4 0zm17 0c-2 0-6 0-8 0-2 0 0 0 4 0 5 0 7 0 4 0zm17 0c-2 0-6 0-8 0-2 0 0 0 4 0 5 0 7 0 4 0zm17 0c-2 0-6 0-8 0-2 0 0 0 4 0 5 0 7 0 4 0zm17 0c-2 0-6 0-8 0-2 0 0 0 4 0 5 0 7 0 4 0zm17 0c-2 0-6 0-8 0-2 0 0 0 4 0 5 0 7 0 4 0zm17 0c-2 0-6 0-8 0-2 0-1 0 4 0 4 0 6 0 4 0zm17 0c-3 0-7 0-9 0-2 0 0 0 5 0 5 0 7 0 4 0zm17 0c-2 0-6 0-8 0-2 0-1 0 4 0 4 0 6 0 4 0zm16 0c-2 0-6 0-8 0-2 0 0 0 4 0 5 0 7 0 4 0zm17 0c-2 0-6 0-8 0-2 0 0 0 4 0 5 0 7 0 4 0zm17 0c-2 0-6 0-8 0-2 0 0 0 4 0 5 0 7 0 4 0zm7 0c-1 0-2 0-2 0 0 0 0 1 1 1 1 0 1 0 1-1zm115 0c-1 0-2 0-2 0 0 0 0 1 1 1 1 0 1 0 1-1zm14 0c-2 0-6 0-8 0-2 0-1 0 4 0 4 0 6 0 4 0zm16 0c-2 0-6 0-8 0-2 0 0 0 4 0 5 0 7 0 4 0zm17 0c-2 0-6 0-8 0-2 0 0 0 4 0 5 0 7 0 4 0zm17 0c-2 0-6 0-8 0-2 0-1 0 4 0 4 0 6 0 4 0zm17 0c-3 0-7 0-9 0-2 0 0 0 5 0 5 0 7 0 4 0zm17 0c-2 0-6 0-8 0-2 0-1 0 4 0 4 0 6 0 4 0zm17 0c-3 0-7 0-9 0-2 0 0 0 5 0 5 0 7 0 4 0zm17 0c-2 0-6 0-8 0-2 0-1 0 4 0 4 0 6 0 4 0zm9 0c-1 0-3 0-4 0-1 0 0 0 2 0 2 0 3 0 2 0zm109 0c-2 0-4 0-6 0-2 0 0 0 3 0 3 0 5 0 3 0zm16 0c-3 0-7 0-9 0-2 0 0 0 5 0 5 0 7 0 4 0zm17 0c-2 0-6 0-8 0-2 0-1 0 4 0 4 0 6 0 4 0zm16 0c-2 0-6 0-8 0-2 0 0 0 4 0 5 0 7 0 4 0zm17 0c-2 0-6 0-8 0-2 0 0 0 4 0 5 0 7 0 4 0zm17 0c-2 0-6 0-8 0-2 0-1 0 4 0 4 0 6 0 4 0zm17 0c-3 0-7 0-9 0-2 0 0 0 5 0 5 0 7 0 4 0zm17 0c-2 0-6 0-8 0-2 0-1 0 4 0 4 0 6 0 4 0zm17 0c-3 0-7 0-9 0-2 0 0 0 5 0 5 0 7 0 4 0zm17 0c-2 0-6 0-8 0-2 0-1 0 4 0 4 0 6 0 4 0zm16 0c-2 0-6 0-8 0-2 0 0 0 4 0 5 0 7 0 4 0zm10 0c-1 0-3 0-3 0-1 0 0 0 2 0 2 0 3 0 2 0zm126 0c-2 0-6 0-8 0-2 0-1 0 4 0 4 0 6 0 4 0zm16 0c-2 0-6 0-8 0-2 0 0 0 4 0 5 0 7 0 4 0zm17 0c-2 0-6 0-8 0-2 0 0 0 4 0 5 0 7 0 4 0zm17 0c-2 0-6 0-8 0-2 0 0 0 4 0 5 0 7 0 4 0zm17 0c-2 0-6 0-8 0-2 0 0 0 4 0 5 0 7 0 4 0zm17 0c-2 0-6 0-8 0-2 0-1 0 4 0 4 0 6 0 4 0zm17 0c-3 0-7 0-9 0-2 0 0 0 5 0 5 0 7 0 4 0zm17 0c-2 0-6 0-8 0-2 0-1 0 4 0 4 0 6 0 4 0zm16 0c-2 0-6 0-8 0-2 0 0 0 4 0 5 0 7 0 4 0zm17 0c-2 0-6 0-8 0-2 0 0 0 4 0 5 0 7 0 4 0zm17 0c-2 0-6 0-8 0-2 0 0 0 4 0 5 0 7 0 4 0zm17 0c-2 0-6 0-8 0-2 0 0 0 4 0 5 0 7 0 4 0zm17 0c-2 0-6 0-8 0-2 0 0 0 4 0 5 0 7 0 4 0zm17 0c-2 0-6 0-8 0-2 0 0 0 4 0 5 0 7 0 4 0zm17 0c-2 0-6 0-8 0-2 0-1 0 4 0 4 0 6 0 4 0zm17 0c-3 0-7 0-9 0-2 0 0 0 5 0 5 0 7 0 4 0zm17 0c-2 0-6 0-8 0-2 0-1 0 4 0 4 0 6 0 4 0zm16 0c-2 0-6 0-8 0-2 0 0 0 4 0 5 0 7 0 4 0zm17 0c-2 0-6 0-8 0-2 0 0 0 4 0 5 0 7 0 4 0zm17 0c-2 0-6 0-8 0-2 0 0 0 4 0 5 0 7 0 4 0zm17 0c-2 0-6 0-8 0-2 0 0 0 4 0 5 0 7 0 4 0zm17 0c-2 0-6 0-8 0-2 0 0 0 4 0 5 0 7 0 4 0zm17 0c-2 0-6 0-8 0-2 0 0 0 4 0 5 0 7 0 4 0zm17 0c-2 0-6 0-8 0-2 0-1 0 4 0 4 0 6 0 4 0zm16 0c-2 0-6 0-8 0-2 0 0 0 4 0 5 0 7 0 4 0zm17 0c-2 0-6 0-8 0-2 0 0 0 4 0 5 0 7 0 4 0zm17 0c-2 0-6 0-8 0-2 0 0 0 4 0 5 0 7 0 4 0zm17 0c-2 0-6 0-8 0-2 0 0 0 4 0 5 0 7 0 4 0zm17 0c-2 0-6 0-8 0-2 0 0 0 4 0 5 0 7 0 4 0zm17 0c-2 0-6 0-8 0-2 0 0 0 4 0 5 0 7 0 4 0zm17 0c-2 0-6 0-8 0-2 0 0 0 4 0 5 0 7 0 4 0zm17 0c-2 0-6 0-8 0-2 0 0 0 4 0 5 0 7 0 4 0zm17 0c-2 0-6 0-8 0-2 0 0 0 4 0 5 0 7 0 4 0zm17 0c-2 0-6 0-8 0-2 0-1 0 4 0 4 0 6 0 4 0zm16 0c-2 0-6 0-8 0-2 0 0 0 4 0 5 0 7 0 4 0zm17 0c-2 0-6 0-8 0-2 0 0 0 4 0 5 0 7 0 4 0zm17 0c-2 0-6 0-8 0-2 0 0 0 4 0 5 0 7 0 4 0zm17 0c-2 0-6 0-8 0-2 0 0 0 4 0 5 0 7 0 4 0zm17 0c-2 0-6 0-8 0-2 0 0 0 4 0 5 0 7 0 4 0zm17 0c-2 0-6 0-8 0-2 0 0 0 4 0 5 0 7 0 4 0zm17 0c-2 0-6 0-8 0-2 0-1 0 4 0 4 0 6 0 4 0zm17 0c-3 0-7 0-9 0-2 0 0 0 5 0 5 0 7 0 4 0zm17 0c-2 0-6 0-8 0-2 0-1 0 4 0 4 0 6 0 4 0zm16 0c-2 0-6 0-8 0-2 0 0 0 4 0 5 0 7 0 4 0zm17 0c-2 0-6 0-8 0-2 0 0 0 4 0 5 0 7 0 4 0zm17 0c-2 0-6 0-8 0-2 0 0 0 4 0 5 0 7 0 4 0zm17 0c-2 0-6 0-8 0-2 0 0 0 4 0 5 0 7 0 4 0zm17 0c-2 0-6 0-8 0-2 0 0 0 4 0 5 0 7 0 4 0zm17 0c-2 0-6 0-8 0-2 0 0 0 4 0 5 0 7 0 4 0zm17 0c-2 0-6 0-8 0-2 0-1 0 4 0 4 0 6 0 4 0zm17 0c-3 0-7 0-9 0-2 0 0 0 5 0 5 0 7 0 4 0zm17 0c-2 0-6 0-8 0-2 0-1 0 4 0 4 0 6 0 4 0zm16 0c-2 0-6 0-8 0-2 0 0 0 4 0 5 0 7 0 4 0zm17 0c-2 0-6 0-8 0-2 0 0 0 4 0 5 0 7 0 4 0zm17 0c-2 0-6 0-8 0-2 0 0 0 4 0 5 0 7 0 4 0zm17 0c-2 0-6 0-8 0-2 0 0 0 4 0 5 0 7 0 4 0zm17 0c-2 0-6 0-8 0-2 0-1 0 4 0 4 0 6 0 4 0zm17 0c-3 0-7 0-9 0-2 0 0 0 5 0 5 0 7 0 4 0z"/><path class="animateMe" d="m843 1374 0-108-161 0-161 0 0 3 0 3-116 0-116 0 0-3 0-3-82 0c-57 0-82 0-83 1-1 1-3 1-5 1-4 0-4-1-4-4 0-2 0-4 1-4 2-2 2-991 0-992-1-1-1-3-1-4l0-3 69 0 69 0 0-2 0-2 62 0 62 0 0 2 0 2 122 0 122 0 0-2 0-2 62 0 62 0 0 2 0 2 71 0 71 0 0 2 0 2 45 0 45 0 0-2 0-2 92 0 92 0 0-2 0-2 62 0 62 0 0 2 0 2 490 0 490 0 0 3c0 2 0 4-1 4-1 1-1 49-1 164l0 163 3 0 3 0 0 62 0 62-3 0-3 0 0 162c0 114 0 163 1 163 1 1 1 3 1 4l0 3-55 0c-47 0-56 0-57-2-1-1-37-1-285-1-252 0-284 0-284 2 0 1-7 2-54 2l-54 0 0 108 0 108-4 0c-2 0-4 0-5-1-1-1-12-1-32-1l-31 0 0 108 0 108-282 0-283 0 0-108zm65 100 0-4-25 0-25 0 0 5 0 5 25 0 25 0 0-4zm156-2 0-6 164 0 164 0 0-100 0-100-22 0-22 0 0 3 0 3-116 0-116 0 0-3 0-3-35 0c-31 0-35 0-35-1 0-1-6-2-52-2-46 0-51 0-52 2 0 1-5 2-43 1l-42 0 0 100 0 100 33 0 33 0 0 6 0 6 69 0 69 0 0-6zm328 2 0-4-156 0-156 0 0 5 0 5 157 0 157 0 0-4zm-475-4c-1 0-2 0-2 0 0 0 0 1 1 1 1 0 1 0 1-1zm-62-104 0-99-4 0-4 0 0 100 0 100 4 0 4 0 0-99zm549 0 0-99-4 0-4 0 0 100 0 100 4 0 4 0 0-99zm-887-98c0-1-1-2-4-1-3 0-4 0-4-1 0-1-1-2-2-2-1 0-2-1-2-1-1-1-7-1-48-1l-47 0-3 4c-3 4-6 4-6 1 0-1-1-1-2-1-1 0-2-1-2-1-1-1-7-1-48-1l-47 0-3 3c-3 3-4 3-6 3-2 0-3 0-3 1 0 1 9 2 114 2 104 0 114 0 114-2zm829 0c0-1-1-2-4-1-3 0-4 0-4-1 0-1-1-2-2-3-2-2-5-2-49-2l-47 0-3 4c-3 4-6 4-6 1 0-1-1-1-2-1-1 0-2-1-2-1-1-1-7-1-48-1-41 0-47 0-48 2 0 1-1 2-2 2-1 0-2 1-2 2 0 2-1 2-4 1-3 0-4 0-4 1 0 1 9 2 114 2 104 0 114 0 114-2zm130-9c0-1 0 0 0 2 0 2 0 2 0 1 0-1 0-2 0-3zm-1183-4 0-7-80 0-80 0 0-198 0-198 127 0 127 0 0-4 0-4-5 0-5 0 0-56 0-56 4 0c4 0 4 0 4-4l0-3-22 0-22 0 0 3 0 3 14 0 14 0 0 55 0 56-118 0-118 0 0-55 0-55 14 0 14 0 0-3 0-3-14 0-14 0 0-223 0-223 63 0 63 0 0-5 0-5-68 0-68 0 0 498 0 498 86 0 86 0 0-7zm646 0 0-7-6 0-6 0 0-15 0-15-4 0-4 0 0 15 0 15-37 0-37 0 0-103 0-103 37 0 37 0 0 15 0 15 4 0 4 0 0-115 0-114-80 0-80 0 0 4 0 4 76 0 76 0 0 92 0 92-190 0-190 0 0-40 0-40-3 0-3 0 0 97 0 97 3 0 3 0 0-52 0-52 148 0 148 0 0 103 0 103-148 0-148 0 0-4c0-4 0-4-4-4-3 0-3 0-4 4l0 4-9 0-9 0 0 7 0 7 213 0 213 0 0-7zm184 0 0-6-36 0-36 0 0 7 0 7 37 0 37 0 0-6zm350-101 0-107 55 0 55 0 0-6 0-6-52 0c-36 0-52 0-52-1 0-1 0-1-1 0-1 0-1-42-1-127l0-128-7 0-7 0 0 236 0 236-60 0-60 0 0 7 0 7 65 0 65 0 0-107zm-1176 97c0-2 0 0 0 3 0 4 0 5 0 3 0-2 0-5 0-6zm103 0c0-2 0 0 0 3 0 4 0 5 0 3 0-2 0-5 0-6zm5 0c0-2 0 0 0 3 0 4 0 5 0 3 0-2 0-5 0-6zm103 3c0-3 0-6-1-6-1 0-1 3-1 6 0 3 0 6 1 6 1 0 1-3 1-6zm537 0 0-6-9 0-9 0 9 0 9 0 0-5c0-11-3-25-10-39-3-6-15-25-16-25 0 0-17 17-38 37-20 20-38 37-38 37-1 0-1 2-1 5l0 5 52 0 52 0 0-6zm-79-7c2 0 6 0 9 0 3 0 1 0-4 0-5 0-7 0-5 0zm32 0c2 0 6 0 9 0 3 0 1 0-4 0-5 0-7 0-5 0zm130 8c0-3 0-6-1-6-1 0-1 3-1 6 0 3 0 6 1 6 1 0 1-3 1-6zm102-3c0-2 0 0 0 3 0 4 0 5 0 3 0-2 0-5 0-6zm5 0c0-2 0 0 0 3 0 4 0 5 0 3 0-2 0-5 0-6zm240-7c0-2 0 0 0 5 0 5 0 7 0 4 0-3 0-7 0-9zm-1079 8 0-3-48 0-48 0 0 4 0 4 48 0 48 0 0-3zm107 0 0-3-47 0-47 0 0 4 0 4 48 0 48 0 0-3zm723 0 0-3-47 0-47 0 0 4 0 4 48 0 48 0 0-3zm108 0 0-3-48 0-48 0 0 4 0 4 48 0 48 0 0-3zm-353-41c20-20 35-36 35-36-1 0-17 16-37 36-20 20-36 36-35 36 1 0 18-16 37-36zm-469 34 13-1 0-3c0-2 1-4 2-5 1-1 2-1 2 0 0 2 5 1 8-2 2-3 3-4 3-12l0-9 1 9 1 9 29-29 29-29-3-3c-6-5-12-8-19-12-10-5-18-7-27-7l-8-1 0 7 0 7 0-7 0-7-5 0-5 0 0 7 0 7 0-7c0-4-1-7-1-7-1 0-1-200 0-201 1-1 12-1 14 0 2 1 15-1 25-4 9-3 22-10 28-14l4-3-28-28c-16-16-29-28-29-28 0 0-1 0-1-1 0-2-5-7-7-7-2 0-3 0-3 4l0 4 0-4c0-2-1-4-1-4-1 0-1-2-1-4l0-4-21 0-21 0-1 7c-1 13-6 27-14 41-3 5-10 15-13 17l-2 2-34-34-34-34-126 0-126 0 0 194 0 194 81 0c213 1 285 1 297 0zm16-24c0-5 0-7 0-5 0 2 0 6 0 9 0 3 0 1 0-4zm0-33c0-5 0-7 0-5 0 2 0 6 0 9 0 3 0 1 0-4zm11 0c0-5 0-7 0-5 0 2 0 6 0 9 0 3 0 1 0-4zm-11-259c0-5 0-7 0-5 0 2 0 6 0 9 0 3 0 1 0-4zm11 0c0-5 0-7 0-5 0 2 0 6 0 9 0 3 0 1 0-4zm-11-32c0-5 0-7 0-5 0 2 0 6 0 9 0 3 0 1 0-4zm11 0c0-5 0-7 0-5 0 2 0 6 0 9 0 3 0 1 0-4zm821 348 97-1 0-233 0-233-3 0c-6 0-22-4-30-7-13-5-32-18-34-22 0-1 9-11 33-35l34-34 0-5 0-5-36 0-36 0 0-6 0-6-4 0-4 0 0-15c0-12-1-16-2-16-2-1-2-9 0-9 1 0 2-1 2-2 0-1-1-2-1-2-1 0-1-2-1-5 0-3 0-5 2-5 1 0 2-5 2-28l0-27 4 0 4 0 0-43c0-43 0-43-2-44-2-1-2-1-2-27 0-26 0-27 2-27 2-1 2-1 2-26l0-26-16 0c-15 0-16 0-16 2 0 2-1 2-12 2-6 0-11 0-12 1 0 1-6 1-14 1-8 0-14 0-14-1 0-1-5-1-12-1-10 0-11 0-12-2-1-2-2-2-67-2l-67 0 0-36 0-36-80 0c-89 0-82-1-82 7 0 6-3 18-5 25-4 10-12 25-18 31l-5 5-34-34-34-34-5 0-5 0 0 65 0 65 55 0 55 0 0-3 0-3 7 0 7 0 0 166 0 166-153 0-153 0 0 3c0 6-5 19-9 25-8 12-5 12-27-10l-19-19-14 0c-8 0-19 0-24-1l-9-1 8 0 8 0 0-5 0-5-8 0-8 0 8 0 8 0-1-9c-1-15-10-37-19-48l-3-4-34 34c-30 30-34 34-34 37 0 2 0 3 1 3 1 0 1 0 0 1-2 1-33 1-35 0-1 0-1-2-1-4 0-2 0-4-2-6-2-2-3-3-10-3l-8 0 7-1 7-1-31-31-31-31-4 5c-6 8-11 18-14 24-5 15-8 32-5 33 1 0 1 1 0 1-1 0-1 2-1 6 0 4 0 6 1 6 1 0 1 0 0 1-1 1-3 1-6 1l-4 0 0 52 0 52 4 0c2 0 5 1 6 2 1 1 1 2 0 2-1 0-1 2-1 4 0 2 0 4 1 4 1 0 2 1 3 2 1 1 4 2 10 2l9 0-8 1-8 1 31 31c17 17 31 31 31 31 0 0 2-3 4-6 7-9 13-22 16-34 2-10 3-20 2-21-1-1-1-12 0-14 0-1 28-1 97-1 83 0 97 0 99 2 1 1 1 1 1 1-2 0-2 10 0 10 1 0 1 1 0 1-1 0-1 2-1 7 0 13 7 32 17 46l4 5 29-29c23-23 29-29 27-30-1-1-1-1 1-1 4 0 7-3 7-7 0-3 0-3-5-3l-5 0 5 0c2 0 5-1 5-1 1-1 34-1 84-1l83 0 0 120 0 120 10 9c9 9 11 12 9 12-1 0 0 1 0 2 1 2 0 3-12 15-11 11-13 13-15 12-3-2-3-4 2-9l5-5 0-9 0-9 1 8 1 8 7-7 7-7-13-13c-7-7-13-13-13-13 0 0 0 2 0 4l0 4 0-3c0-2-1-4-1-4-1-1-1-8-1-16l0-15-15 0-15 0 0 100 0 100 16 0 16 0 0-14c0-10 0-14 1-16 1-1 2-1 2-1 0 1 3-1 6-4 5-5 5-6 5-10l0-4 1 4 1 4 7-7 7-7-7-7-7-7-1 3c-1 3-1 3-1-1 0-3-1-4-5-8-5-5-5-7-2-9 2-1 4 1 15 12 17 17 17 17 3 31l-10 10 0 16 0 16 6 0 6 0 37-37c20-20 37-37 38-37 2 0 7 7 13 14 5 7 11 19 14 28 2 7 5 22 5 28l0 4 39 0c94 1 184 1 274 0zM916 1204c0-5 0-7 0-4 0 2 0 6 0 9 0 2 0 0 0-4zm0-32c0-5 0-7 0-4 0 2 0 6 0 9 0 2 0 0 0-4zm0-33c0-5 0-7 0-4 0 2 0 6 0 9 0 2 0 0 0-4zm12 0c0-5 0-7 0-4 0 2 0 6 0 9 0 2 0 0 0-4zm-12-32c0-5 0-7 0-4 0 2 0 6 0 9 0 2 0 0 0-4zM433 852c2 0 6 0 9 0 2 0 0 0-4 0-5 0-7 0-4 0zm32 0c2 0 6 0 9 0 2 0 0 0-4 0-5 0-7 0-4 0zm227 0c2 0 6 0 9 0 2 0 0 0-4 0-5 0-7 0-4 0zm32 0c2 0 6 0 9 0 2 0 0 0-4 0-5 0-7 0-4 0zm-324-11c2 0 6 0 9 0 2 0 0 0-4 0-5 0-7 0-4 0zm33 0c2 0 6 0 9 0 2 0 0 0-4 0-5 0-7 0-4 0zm32 0c2 0 6 0 9 0 2 0 0 0-4 0-5 0-7 0-4 0zm227 0c2 0 6 0 9 0 2 0 0 0-4 0-5 0-7 0-4 0zm32 0c2 0 6 0 9 0 2 0 0 0-4 0-5 0-7 0-4 0zm-324-108c2 0 6 0 9 0 2 0 0 0-4 0-5 0-7 0-4 0zm33 0c2 0 6 0 9 0 2 0 0 0-4 0-5 0-7 0-4 0zm32 0c2 0 6 0 9 0 2 0 0 0-4 0-5 0-7 0-4 0zm65 0c2 0 6 0 9 0 2 0 0 0-4 0-5 0-7 0-4 0zm32 0c2 0 6 0 9 0 2 0 0 0-4 0-5 0-7 0-4 0zm-162-12c2 0 6 0 9 0 2 0 0 0-4 0-5 0-7 0-4 0zm33 0c2 0 6 0 9 0 2 0 0 0-4 0-5 0-7 0-4 0zm97 0c2 0 6 0 9 0 2 0 0 0-4 0-5 0-7 0-4 0zm32 0c2 0 6 0 9 0 2 0 0 0-4 0-5 0-7 0-4 0zm234 441 0-81-127 0-127 0 0 33 0 33 4 0c10 0 24 4 37 10 7 3 23 15 23 17 0 1-14 15-31 33-26 26-31 32-31 34l0 3 127 0 127 0 0-81zm35-18 0-99-144 0-144 0 0 16 0 16 128 0 128 0 0 83 0 83 16 0 16 0 0-99zm49 0 0-99-16 0-16 0 0 100 0 100 17 0 17 0 0-99zm596 83c0-2 0-1 0 4 0 4 0 6 0 4 0-2 0-6 0-8zm-875-53c0-1-13 12-30 29-16 16-30 30-30 31 0 1 14-12 30-29 17-16 30-30 30-31zm875 36c0-2 0 0 0 4 0 5 0 7 0 4 0-2 0-6 0-8zm-548-2c0 0-1 1-3 2-2 2-3 3-3 3 0 0 1-1 3-2 2-2 3-3 3-3zm18-18c0 0-4 3-8 8-5 5-8 9-8 9 0 0 4-3 9-8 5-5 9-9 9-9zm530 3c0-2 0 0 0 4 0 5 0 7 0 4 0-2 0-6 0-8zm0-17c0-2 0 0 0 4 0 5 0 7 0 4 0-2 0-6 0-8zm-538 1c-5-5-8-9-9-8 0 0 16 17 17 17 0 0-3-4-8-9zm538-18c0-2 0 0 0 4 0 5 0 7 0 4 0-2 0-6 0-8zm-550 6c-1-1-3-2-3-2-1 0 0 1 2 3 2 2 3 3 3 2 0 0-1-2-2-3zm550-23c0-2 0 0 0 4 0 5 0 7 0 4 0-2 0-6 0-8zm0-17c0-2 0 0 0 4 0 5 0 7 0 4 0-2 0-6 0-8zm-530-22c-1-1-23 22-23 23 0 1 5-4 12-11 7-7 12-12 11-12zm530 6c0-2 0-1 0 4 0 4 0 6 0 4 0-2 0-6 0-8zm0-17c0-2 0 0 0 4 0 5 0 7 0 4 0-2 0-6 0-8zm-538-2c-4-4-8-8-8-8 0 0 3 4 7 8 4 4 8 8 8 8 0 0-3-4-7-8zm538-15c0-2 0 0 0 4 0 5 0 7 0 4 0-2 0-6 0-8zm-550 3c-2-2-3-3-3-3 0 0 1 1 2 3 2 2 3 3 3 3 0 0-1-1-2-3zm550-20c0-2 0 0 0 4 0 5 0 7 0 4 0-2 0-6 0-8zm0-9c0-1 0 0 0 2 0 2 0 3 0 2 0-1 0-3 0-3zm680-9 0-6-14 0c-19 0-18-2 0-3 14 0 14 0 15-2 1-2 1-2 2 0 1 2 5 2 43 2l42 0 0-187c0-103 0-272 0-374l0-187-382 0-382 0 0 228c0 126 0 294 0 375l0 146 52 0c48 0 52 0 53-2 1-2 1-2 2 1 1 3-1 2 22 3 12 0 19 1 19 1 0 1-7 1-19 1-10 0-20 0-20 0-1 0-1 2-1 6l0 6 285 0 285 0 0-6zm-514-7c0-1 0-1 1-1 3-1 82 0 82 1 0 1-82 2-83 0zm97 0c0-1 0-1 1-1 3-1 82 0 82 1 0 1-82 2-83 0zm98 0c0-1 8-1 42-1 34 0 42 0 42 1 0 1-8 1-41 1-34 0-41 0-41-1zm97 0c0-1 0-1 1-1 3-1 82 0 82 1 0 1-82 2-83 0zm97 0c0-1 0-1 1-1 3-1 82 0 82 1 0 1-82 2-83 0zm-447-15c-1-3 0-33 1-33 1 0 2 33 1 34-1 1-1 1-2 0zm573 0c-1-3 0-33 1-33 1 0 2 33 1 34-1 1-1 1-2 0zm-573-48c-1-3 0-33 1-33 1 0 2 33 1 34-1 1-1 1-2 0zm573 0c-1-3 0-33 1-33 1 0 2 33 1 34-1 1-1 1-2 0zm-573-49c-1-3 0-33 1-33 1 0 2 33 1 34-1 1-1 1-2 0zm573 0c-1-3 0-33 1-33 1 0 2 33 1 34-1 1-1 1-2 0zm-574-65c0-14 0-17 2-17 1 0 2 3 2 17 0 14 0 17-1 17-1 0-1-3-1-17zm573 0c0-14 0-17 2-17 1 0 2 3 2 17 0 14 0 17-1 17-1 0-1-3-1-17zm-573-42c0-10 0-10 2-10 3 0 4 2 2 3-1 0-2 2-2 9 0 7 0 8-1 8-1 0-1-2-1-10zm573 2 0-8-14 0c-20 0-18-2 2-2l15 0 0 10c0 8 0 10-1 10-1 0-2-2-2-8zm-562-10c0-1 0-1 1-2 3-1 33 0 33 1 0 1-33 2-34 1zm48 0c0-1 0-1 1-2 3-1 33 0 33 1 0 1-33 2-34 1zm49 0c0-1 0-1 1-2 3-1 33 0 33 1 0 1-33 2-34 1zm48 0c-2-2 2-2 17-2 14 0 17 0 17 2 0 1-3 2-17 2-9 0-17 0-17-1zm49 0c0-1 0-1 1-2 3-1 33 0 33 1 0 1-33 2-34 1zm48-1c0-1 3-1 17-1 14 0 17 0 17 2 0 1-3 2-17 2-14 0-17 0-17-1zm49 0c0-1 3-1 17-1 14 0 17 0 17 2 0 1-3 2-17 2-14 0-17 0-17-1zm49 1c0-1 0-1 1-2 3-1 33 0 33 1 0 1-33 2-34 1zm49 0c0-1 0-1 1-2 3-1 33 0 33 1 0 1-33 2-34 1zm48 0c0-1 0-1 1-2 3-1 33 0 33 1 0 1-33 2-34 1zm49 0c0-1 0-1 1-2 3-1 33 0 33 1 0 1-33 2-34 1zm181 72 0-167-6 0-6 0 0 161 0 162-44 0-44 0 0 6 0 6 51 0 51 0 0-168zM718 1001l0-30-88 0-88 0 0 30 0 30 88 0 88 0 0-29zm-147 22c-8-4-12-7-14-13-3-7-3-10-1-17 3-9 13-15 26-16 14-1 25 4 31 13 3 5 3 16 1 21-2 4-8 9-14 12-8 3-20 3-28 0zm28-2c9-5 14-11 14-20 0-5 0-7-3-10-8-12-27-16-42-8-7 4-9 6-12 14-1 5-2 6 0 9 3 8 6 11 13 15 7 3 8 4 16 3 7 0 10-1 13-3zm-23-2c-6-2-12-6-15-10-4-7-1-17 6-22 5-3 13-6 18-6 6 0 18 5 21 10 3 3 3 4 2 10 0 6-1 7-4 10-7 7-19 10-29 7zm20-4c8-3 10-7 11-14 0-5 0-6-2-9-1-2-6-5-10-6-10-4-15-4-27 3-3 2-7 8-7 13 0 7 6 13 16 15 6 2 13 1 19-2zm-16-11c-1-1-1-2 1-3 2-2 3-2 5 0 1 1 2 2 1 4-1 3-5 3-7 0zm79 18c-14-6-20-19-14-32 4-8 16-15 28-15 17 0 30 10 31 23 0 11-4 17-16 23-5 2-7 3-15 3-7 0-10-1-14-3zm29-2c10-5 15-11 15-20 0-19-28-29-47-17-10 7-13 18-7 26 4 6 6 8 13 10 9 4 19 3 27 0zm-22-2c-14-4-20-14-16-24 3-8 16-15 27-14 8 1 18 6 21 12 4 8 2 17-6 21-8 5-18 7-26 4zm14-2c19-5 24-20 9-29-9-5-15-6-24-3-11 4-16 11-14 19 2 6 7 10 16 13 5 2 8 2 13 0zm-9-13c-1-2-1-2 1-4 3-3 6-1 5 3 0 3-4 4-6 1zm64 25c-3-1-3-23 0-26 2-2 4-2 31-2 36 0 33-1 33 14 0 8 0 11-2 13l-2 2 12 0 12 0 0-88 0-87-28 0-28 0-31 31c-17 17-32 31-33 31-2 0-12-12-17-22-5-10-10-25-10-34l0-6-66 0-66 0 0 3c0 3 3 6 32 35 22 22 31 32 31 33 0 1-3 3-6 6-14 11-28 17-46 20l-10 2 0 7 0 7 89 0 89 0 0 31 0 31 8 0c6 0 7 0 6-1zm21-31c-8-5-14-19-12-29 2-8 4-12 7-15 13-13 30-7 35 13 4 12-3 29-12 33-5 2-14 2-18-1zm17-2c5-3 10-11 11-18 2-14-8-28-19-28-4 0-10 3-14 7-4 5-7 15-5 22 2 8 7 16 12 18 3 1 12 1 14-1zm89 34c5-1 3-2-5-3-9-1-11-2-18-7-3-2-5-4-6-9-2-6-2-7-2-68 0-62 0-62 2-67 3-6 11-14 17-17 11-5 29-5 41 1 5 2 7 4 11 9 8 11 8 8 8 76 0 67 0 66-7 73-5 5-10 7-19 8-4 0-8 1-8 1 0 1 7 2 24 2l16 0 0-88 0-88-46 0-46 0 0 88 0 88 18 0c10 0 19 0 21-1zm10-1c0-1-1-1-1-1-1 0-1 0-1 1 0 1 1 1 2 1 1 0 2 0 2-1zm-78-2c2-2 2-19 0-21-1-1-9-1-28-1-15 0-28 0-29 1-1 1-2 2-1 11 0 6 1 11 1 11 1 1 8 1 28 1 23 0 28 0 29-2zm71-6c0-2 1-5 1-8l0-5 4 0 4 0 0 8 0 8 8-1c9-1 12-2 17-7 6-6 6-6 6-74 0-58 0-61-2-64-8-15-17-19-35-19-11 0-11 0-18 3-7 3-12 9-15 16-2 4-2 7-2 67 0 72 0 68 9 74 5 3 9 5 17 5 5 0 5 0 6-3zm1-17c-1-2 1-5 2-5 1 0 2 0 3 1 2 1 2 2 1 3-1 2-5 3-6 1zm6 14c0-6 0-7-1-7-1 0-2 1-2 3 0 2 0 5-1 7-1 3 0 4 2 4 2 0 2-1 2-7zm-300-122c-16-16-30-30-30-29 0 0 13 14 29 30 16 16 30 30 30 29 0 0-13-14-29-30zm-146-9c-18-18-33-32-33-32-1 0 14 15 31 33 18 18 33 33 33 33 1 0-14-15-31-32zm307-2c17-17 30-30 29-30-1 0-15 14-31 31-17 17-30 31-29 31 1 0 15-14 31-30zm-194-28 0-4 68 0 68 0 0-4 0-4-94 0-94 0 0 4 0 4 23 0 23 0 0 5c0 4 0 5 4 5 3 0 4 0 4-4zm-173-32 0-16-114 0-114 0 0 16 0 16 115 0 115 0 0-16zm0-53 0-34-13 0c-12 0-27-2-18-2l4 0-16-16-16-16-16 16c-16 15-16 16-18 14-3-2-3-4 0-6l2-2-4-1-4-1 5 0c4 0 5 0 17-13 12-12 13-13 17-13 4 0 5 1 17 13l13 13 26 0 26 0 1-7c1-17 8-35 20-51 9-12 5-15 43 24 31 32 34 34 37 34l4 0 0-219 0-219-177 0-177 0 0 219 0 219 15 0 15 0 13-13c18-17 16-18 37 3 9 9 16 16 16 17 0 1-1 2-2 3-2 2-2 2-7-3l-5-5-8 0-8 0 7-1 7-1-10-10-10-10-10 10-10 10 5 1 5 1-6 0c-6 0-6 0-11 6-3 3-5 6-5 6 0 0-6 1-14 1l-14 0 0 34 0 34 115 0 115 0 0-34zm-192-36c2 0 6 0 9 0 3 0 1 0-4 0-5 0-7 0-5 0zm33 0c2 0 6 0 9 0 2 0 0 0-4 0-5 0-7 0-4 0zm32 0c2 0 6 0 9 0 2 0 0 0-4 0-5 0-7 0-4 0zm33 0c2 0 6 0 9 0 2 0 0 0-4 0-5 0-7 0-4 0zm32 0c2 0 6 0 9 0 2 0 0 0-4 0-5 0-7 0-4 0zm-65-12c2 0 6 0 9 0 2 0 0 0-4 0-5 0-7 0-4 0zm65 0c2 0 6 0 9 0 2 0 0 0-4 0-5 0-7 0-4 0zm1156 51c1-1 1-1 1 0 0 1 2 1 8 1l8 0 0-45 0-45-6 0c-3 0-6 0-5 1 0 1-1 2-2 4-1 2-3 4-3 5 0 2 0 2-1 1-1-1-7 4-31 28l-30 30 4 3c5 4 18 11 27 14 6 2 19 5 25 5 3 0 4 0 5-2zm0-22c0-5 0-7 0-5 0 2 0 6 0 9 0 3 0 1 0-4zm0-32c0-5 0-7 0-4 0 2 0 6 0 9 0 2 0 0 0-4zm-798 34c-10-10-18-17-18-17-1 0 7 8 16 18 10 10 18 17 18 17 1 0-7-8-16-17zm22 10c6-9 11-28 7-28-2 0-2 0 0-1 1 0 2-2 2-6 0-4 0-5-2-5-4 0 2-2 7-2l4 0 0-16 0-16-34 0-34 0 0 17 0 17 4 0c2 0 5 0 6 1 1 1 1 1 0 1-1 0-1 1-1 3 0 2 3 6 19 22 11 11 19 19 19 19 0 0 1-2 3-4zm-24-28c2 0 6 0 9 0 3 0 1 0-4 0-5 0-7 0-5 0zm0-12c2 0 6 0 9 0 3 0 1 0-4 0-5 0-7 0-5 0zm800-37c0-1-14 13-32 30-18 18-32 33-32 33 0 1 14-13 32-30 18-18 32-33 32-33zm-461-115 0-163-4 0-4 0 0 158 0 158-57 0-57 0 0 4 0 4 61 0 61 0 0-163zm-486 159c0-3 0-3-5-4l-5 0 0-223 0-223 63 0 63 0 0-5 0-5-129 0-129 0 0 5 0 5 63 0 63 0 0 223 0 223-5 0c-5 0-5 0-5 4l0 3 14 0 14 0 0-3zm125 0c0-3 0-3-4-3l-4 0 0-38 0-38 38 0 38 0 0 38 0 38-4 0c-4 0-4 0-4 4l0 3 88 0 88 0 0-227 0-227 6 0 6 0 0-5 0-5-72 0-72 0 0 5 0 5 62 0 62 0 0 181 0 181-11 0-11 0 0 4 0 4 11 0 11 0 0 38 0 38-76 0-76 0 0-38 0-38 11 0 11 0 0-4 0-4-56 0-56 0 0 42 0 42-4 0c-4 0-4 0-4 4l0 3 13 0 13 0 0-3zm-467-5c0 0-1 1-3 2-2 2-3 3-3 3 0 0 1-1 3-2 2-2 3-3 3-3zm44-10c-8-8-15-14-15-14 0 0 6 7 14 15 8 8 15 14 15 14 0 0-6-7-14-15zm64 13c2-2 2-3 2-3-1 0-2 1-4 3-2 2-2 3-2 3 1 0 2-1 4-3zm58 0c-2-2-3-3-3-3 0 0 1 1 2 3 2 2 3 3 3 3 0 0-1-1-2-3zm-141-27c0 0-5 5-11 11-6 6-11 12-11 12 0 0 5-5 12-11 6-6 12-12 12-12zm98 12c6-6 11-11 10-11 0 0-6 5-12 11-6 6-11 11-10 11 1 0 6-5 12-11zm28-1c-6-6-12-11-12-11 0 0 5 5 11 12 6 6 12 12 12 12 0 0-5-5-11-11zm140-9c-27-28-44-45-44-44 0 1 63 64 64 64 0 0-9-9-20-21zm90-11c18-18 32-32 31-32 0 0-15 14-33 32-18 18-32 32-31 32 1 0 15-14 33-32zm-3-3c18-18 34-33 35-33 1 0 13 14 14 18 0 1 2 4 3 6 5 9 10 27 10 37 0 6 0 6 3 6l3 0 0-42 0-42 59 0c52 0 60 0 61 1 1 1 2 2 1 2-1 0-1 2-1 5 0 3 0 5 1 5 1 0 0 1-1 1-1 1-5 1-12 2l-10 0 0 16 0 16 73 0 73 0 0-16 0-16-10 0c-7 0-10 0-12-1-1-1-1-1-1-1 1 0-1-2-4-5-5-5-5-5-12-5l-6 0 6-1 6-1-14-13-14-13-19 19c-10 10-19 19-20 19-1 0-2-1-2-2-1-2-1-3 0-4 2-2 2-2-3-2l-5 0 6 0 6 0 16-16 16-16 5 0 5 0 17 17c13 13 17 16 18 15 1-1 5-1 11-1l10 0 0-177 0-177-177 0-177 0 0 219 0 219 4 0c4 0 5-1 37-33zm210-37c2 0 6 0 9 0 2 0 0 0-4 0-5 0-7 0-4 0zm32 0c2 0 6 0 9 0 2 0 0 0-4 0-5 0-7 0-4 0zm32 0c2 0 6 0 9 0 3 0 1 0-4 0-5 0-7 0-5 0zm-32-11c2 0 6 0 9 0 2 0 0 0-4 0-5 0-7 0-4 0zm72 65 0-16-72 0-72 0 0 17 0 17 73 0 73 0 0-16zm126 4 0-12-20 0c-17 0-20 0-20-1 0-1 3-1 20-1l20 0 0-13 0-13-20 0c-17 0-20 0-20-1 0-1 3-1 20-1l20 0 0-12 0-12-20 0c-17 0-20 0-20-1 0-1 3-1 20-1l20 0 0-12 0-12-20 0c-17 0-20 0-20-1 0-1 3-1 20-1l20 0 0-12 0-12-20 0c-17 0-20 0-20-1 0-1 3-1 20-1l20 0 0-12 0-12-20 0c-17 0-20 0-20-1 0-1 3-2 20-2l20 0 0-13 0-13-20 0c-17 0-20 0-20-1 0-1 3-1 20-1l20 0 0-12 0-12-20 0c-17 0-20 0-20-1 0-1 3-1 20-1l20 0 0-12 0-12-20 0c-17 0-20 0-20-1 0-1 3-1 20-1l20 0 0-12 0-12-20 0c-17 0-20 0-20-1 0-1 3-1 20-1l20 0 0-12 0-12-55 0-55 0 0 13 0 13 20 0c17 0 20 0 20 2 0 1-3 2-19 2l-19 0 0 13 0 13 20 0c17 0 20 0 20 2 0 1-3 2-19 2l-19 0 0 13 0 13 20 0c17 0 20 0 20 2 0 1-3 2-19 2l-19 0 0 13 0 13 20 0c17 0 20 0 20 2 0 1-3 2-19 2l-19 0 0 13 0 13 20 0c17 0 20 0 20 2 0 1-3 2-19 2l-19 0 0 13 0 13 20 0c17 0 20 0 20 2 0 1-3 2-19 2l-19 0 0 13 0 13 20 0c17 0 20 0 20 2 0 1-3 2-19 2l-19 0 0 13 0 13 20 0c17 0 20 0 20 2 0 1-3 2-19 2l-19 0 0 13 0 13 20 0c17 0 20 0 20 2 0 1-3 2-19 2l-19 0 0 13 0 13 20 0c17 0 20 0 20 2 0 1-3 2-19 2l-19 0 0 13 0 13 56 0 56 0 0-12zm1283-51c0-52 0-59-1-59-1 0-1 1-1 4 0 3 0 4-2 4-4 0-4 3-4 53 0 31 0 47 1 47 1 0 1 1 1 2 0 1 1 2 2 2 2 0 2 1 2 5 0 3 0 5 2 5 1 0 2-7 2-59zm-15 0 0-48-3 0-3 0 0 48 0 48 3 0 3 0 0-48zm-1555 12 0-16-34 0-34 0 0 16 0 16 34 0 34 0 0-16zm776-190 0-200 386 0 386 0 0 162 0 162 7 0 7 0 0-167 0-167-490 0-490 0 0 5 0 5 90 0 90 0 0 190 0 190-36 0-36 0 0 4 0 4 36 0 36 0 0 6 0 6 7 0 7 0 0-200zm-92 158c0-17 0-19-1-19-1 0-1 3-1 20 0 17 0 20 2 20 1 0 2-3 2-19zm38 14c0-3 1-5 1-5 1 0 1 2 1 5l0 5 16 0 16 0 0-52 0-53-16 0-16 0 0 16c0 10-1 16-1 16-1 0-1-6-1-16l0-16-17 0-17 0 0 53 0 53 17 0 17 0 0-5zm0-21c-1-3 0-33 1-33 1 0 2 33 1 34-1 1-1 1-2 0zm-600-3c-10-10-18-18-19-18-1 0 7 8 17 18 10 10 19 18 19 18 0 0-8-9-17-18zm-56 16c1-1 2-2 1-2-1 0-2 1-3 3-1 1-2 3-1 3 1 0 2-1 3-2zm19-18c8-8 15-15 14-15-1 0-8 7-16 15-8 8-15 15-14 15 1 0 8-7 16-15zm600-41c0-27 0-32-1-32-1 0-1 4-1 32 0 27 0 32 2 32 1 0 2-4 2-31zm873 23c-2 0-4 0-6 0-2 0 0 0 3 0 3 0 5 0 3 0zm-799-92 0-34-16 0-16 0 0 3c0 2-1 3-1 3-1 0-1-1-1-3l0-3-16 0-16 0 0 35 0 35 35 0 35 0 0-34zm-35 19c-1-3 0-33 1-33 1 0 2 33 1 34-1 1-1 1-2 0zm-1-63c0-3-1-7-1-9-5-9 2-21 12-21 16 0 21 20 7 28-5 2-11 2-14 0-1-1-1 0-1 4l0 5 14 0 14 0 0-43 0-43-13 0c-11 0-13 0-13 2 0 1-1 2-1 2-1 0-1-1-1-1 0-1-2-1-16-1l-16 0 0 43 0 43 17 0 17 0 0-6zm-25-2c-4-2-6-6-6-11 0-3 1-5 3-8 3-3 4-3 8-3 8 0 12 3 13 10 1 4-1 10-5 12-4 2-10 3-13 1zm10-3c3-1 5-5 5-9 0-3-5-8-8-8-5 0-6 0-9 3-4 4-3 10 1 13 3 3 6 3 10 1zm15-29c0 0-1-8-1-17 0-13 0-16 1-18 1-1 3-3 4-4 3-4 10-5 15-2 8 4 8 17 0 21-5 2-10 2-14-2l-2-2 0 12c0 11-1 14-2 12zm19-24c6-5 3-15-6-15-6 0-9 3-9 9 0 8 9 12 15 7zm-40 11c-12-4-13-22-2-28 10-5 23 4 21 15-1 9-10 15-19 13zm11-5c3-2 5-7 5-10 0-6-6-11-13-11-12 0-15 18-4 23 4 2 7 1 11-1zm45 15c0-38 0-43-1-43-1 0-1 5-1 43 0 38 0 43 2 43 1 0 2-5 2-43zm-16 30c7-8 2-20-9-20-3 0-4 1-7 4-3 3-3 4-2 5 1 1 2 2 2 7 0 6 0 6 3 7 5 2 10 1 14-3zm-20-92c0-14 0-16 2-16 1 0 2 3 2 17l0 17 17 0 17 0 0-52 0-52-79 0-79 0 0 2c0 2 0 2 26 2l26 0 0 13c0 7 0 14 0 14 0 1 4 1 16 1 14 0 16 0 16 2 0 1-2 2-16 2-15 0-16 0-16 2 0 2 0 29 0 30 0 0 8 1 18 1l18 0 0 18 0 18 16 0 16 0 0-16zm0-42 0-10-11 0c-9 0-11 0-11-2 0-1 2-1 12-1l12 0 0 12c0 10 0 12-1 12-1 0-2-2-2-10zm-88 26c-9 0-25 0-35 0-10 0-2 0 17 0 19 0 27 0 18 0zm-53-5c0-1 0-15 0-32l0-31 8 0c7 0 8 0 8-2l0-2-74 0-74 0 0 34 0 34 67 0c52 0 67 0 67-1zm-99-1c-1 0-3-2-3-3-1-1-1-12-1-30 0-28 0-29 2-30 2-1 8-2 46-2 44 0 48 0 49 4 1 3 1 56 0 58-1 1-2 2-4 3-4 1-85 1-89 0zm88-3 3-1 0-27c0-25 0-28-1-29-1-1-6-1-14-1l-12 0 0 3c0 2 0 4-1 5-1 1 0 2 11 2 8 0 13 0 14 1 1 1 1 7 1 22 0 15 0 21-1 22-1 1-6 1-19 1-17 0-18 0-19-2-1-1-1-10-1-22 0-12 0-20 1-22 1-2 1-2-4-2-5 0-6 1-4 3 2 1 1 41 0 43-1 2-3 2-19 2-15 0-18 0-19-2-2-1-2-4-2-22 0-17 0-20 2-22 1-2 3-2 14-2 7 0 12 0 11-1-1 0-1-2-1-4l0-4-13 0c-9 0-13 0-14 1-1 1-1 9-1 29l0 28 2 1c3 2 83 2 87 0zm-49-26 0-20-16 0c-12 0-17 0-17 1-1 2-1 38 0 39 0 0 8 1 17 0l17 0 0-20zm-20 4c-4-2-4-8 0-10 5-3 11 6 6 9-3 2-3 2-5 1zm5-5c0-2-2-3-4-2-2 1-2 3 0 4 2 2 4 0 4-2zm62 2 0-20-16 0c-14 0-16 0-17 2-1 2-1 38 0 39 0 0 8 1 17 1l16 0 0-20zm-20 3c-3-1-4-5-2-8 2-3 7-3 9 0 2 2 2 5-1 7-2 2-3 2-6 1zm5-5c0-1-1-2-1-2-2-1-4 0-4 2 0 1 1 2 1 2 2 1 4 0 4-2zm-10-27c0-2-1-2-15-2-14 0-15 0-15 2 0 2 1 2 15 2 14 0 15 0 15-2zm108 59c0-2 0-60 0-61 0-2-49-1-51 0-1 1-2 1-2 0-1-1-11-2-13-1-1 0-1 55-1 61 0 0 15 1 33 1 18 0 33 0 33-1zm-43-5c0-3 0-3 3-3 1 0 3 0 3 1 0 0-1 1-2 0-2 0-2 0-2 2 0 3 1 3 3 1 1-1 1-1 1-1 0 1-2 3-4 3-1 0-1-1-1-3zm10 0c0-3 0-4 1-1 1 2 1 2 2 1 0-1 1-2 1-2 1 0 5 4 5 5 0 1-1 0-2-2l-2-3-2 3-2 3 0-4zm-2-2c0-1 0-2 1-1 0 0 0 1 0 2 0 1-1 1-1-1zM1298 316c0 0-1-3-1-7 0-5 0-6 2-6 1 0 2 1 2 5l0 5 18 0c11 0 18 1 18 1 0 1-38 2-39 1zm-375-4c-18-18-33-32-33-32 0 0 14 15 32 33 18 18 33 33 33 33 0 0-14-15-32-32zm38 25c5-7 12-20 15-30 3-8 5-25 4-27 0-1 0-4 0-7l0-6-46 0-46 0 0 4c0 4 3 8 7 8 2 0 2 0 1 1-1 0 5 7 29 31 17 17 31 31 31 31 0 0 2-2 4-5zm-42-58c2 0 6 0 9 0 2 0 0 0-4 0-5 0-7 0-4 0zm32 0c2 0 6 0 9 0 2 0 0 0-4 0-5 0-7 0-4 0zm-688-10c0-2 0 0 0 3 0 3 0 5 0 3 0-2 0-4 0-6zm99 6 0-2-48 0-48 0 0 3 0 3 48 0 48 0 0-2zm271-6c0-2 0 0 0 3 0 3 0 5 0 3 0-2 0-4 0-6zm98 6 0-2-47 0-47 0 0 3 0 3 48 0 48 0 0-2zm5-3c0-3 0-5-1-5-1 0-1 2-1 6 0 3 0 6 1 6 1 0 1-2 1-5zm440-3c0-2 0 0 0 3 0 3 0 5 0 3 0-2 0-4 0-6zm99 6 0-2-48 0-48 0 0 3 0 3 48 0 48 0 0-2zm-104-4 0-5-93 0-94 0 0 6 0 6 94 0 94 0 0-5zm-808-6c1-1 2-3 2-4 0-1 1-2 4-2 2 0 4-1 4-1 0-1-23-1-59-1-36 0-59 0-59 1 0 1 2 1 4 1 3 0 4 1 4 3 0 1 1 2 2 2 1 0 2 1 2 2 1 1 7 2 48 2 45 0 47 0 49-2zm368 0c0-1 1-1 3-1 1 0 2-1 2-2 0-2 1-2 4-3 2 0 3-1 3-1 0-1-23-1-59-1-36 0-59 0-59 1 0 1 2 1 4 1 3 0 4 1 4 3 0 1 1 2 2 2 1 0 2 1 2 2 1 1 7 2 48 2 41 0 47 0 48-1zm545 0c1-1 2-3 2-4 0-1 1-2 4-2 2 0 4-1 4-1 0-1-23-1-59-1-36 0-59 0-59 1 0 1 2 1 4 1 3 0 4 1 4 3 0 1 1 2 2 2 1 0 2 1 2 2 1 1 7 2 48 2 45 0 47 0 49-2zm-1145-2c-2 0-6 0-8 0-2 0-1 0 4 0 4 0 6 0 4 0zm16 0c-2 0-6 0-8 0-2 0 0 0 4 0 5 0 7 0 4 0zm17 0c-2 0-6 0-8 0-2 0 0 0 4 0 5 0 7 0 4 0zm17 0c-2 0-6 0-8 0-2 0 0 0 4 0 5 0 7 0 4 0zm17 0c-2 0-6 0-8 0-2 0 0 0 4 0 5 0 7 0 4 0zm17 0c-2 0-6 0-8 0-2 0 0 0 4 0 5 0 7 0 4 0zm17 0c-2 0-6 0-8 0-2 0 0 0 4 0 5 0 7 0 4 0zm17 0c-2 0-6 0-8 0-2 0 0 0 4 0 5 0 7 0 4 0zm8 0c-1 0-2 0-2 0-1 0 0 1 1 1 1 0 2 0 1-1zm127 0c-2 0-6 0-8 0-2 0 0 0 4 0 5 0 7 0 4 0zm17 0c-2 0-6 0-8 0-2 0 0 0 4 0 5 0 7 0 4 0zm17 0c-2 0-6 0-8 0-2 0-1 0 4 0 4 0 6 0 4 0zm16 0c-2 0-6 0-8 0-2 0 0 0 4 0 5 0 7 0 4 0zm17 0c-2 0-6 0-8 0-2 0 0 0 4 0 5 0 7 0 4 0zm17 0c-2 0-6 0-8 0-2 0 0 0 4 0 5 0 7 0 4 0zm17 0c-2 0-6 0-8 0-2 0 0 0 4 0 5 0 7 0 4 0zm17 0c-2 0-6 0-8 0-2 0 0 0 4 0 5 0 7 0 4 0zm17 0c-2 0-6 0-8 0-2 0 0 0 4 0 5 0 7 0 4 0zm17 0c-2 0-6 0-8 0-2 0-1 0 4 0 4 0 6 0 4 0zm17 0c-3 0-7 0-9 0-2 0 0 0 5 0 5 0 7 0 4 0zm17 0c-2 0-6 0-8 0-2 0-1 0 4 0 4 0 6 0 4 0zm16 0c-2 0-6 0-8 0-2 0 0 0 4 0 5 0 7 0 4 0zm17 0c-2 0-6 0-8 0-2 0 0 0 4 0 5 0 7 0 4 0zm17 0c-2 0-6 0-8 0-2 0 0 0 4 0 5 0 7 0 4 0zm7 0c-1 0-2 0-2 0 0 0 0 1 1 1 1 0 1 0 1-1zm115 0c-1 0-2 0-2 0 0 0 0 1 1 1 1 0 1 0 1-1zm14 0c-2 0-6 0-8 0-2 0-1 0 4 0 4 0 6 0 4 0zm16 0c-2 0-6 0-8 0-2 0 0 0 4 0 5 0 7 0 4 0zm17 0c-2 0-6 0-8 0-2 0 0 0 4 0 5 0 7 0 4 0zm17 0c-2 0-6 0-8 0-2 0-1 0 4 0 4 0 6 0 4 0zm17 0c-3 0-7 0-9 0-2 0 0 0 5 0 5 0 7 0 4 0zm17 0c-2 0-6 0-8 0-2 0-1 0 4 0 4 0 6 0 4 0zm17 0c-3 0-7 0-9 0-2 0 0 0 5 0 5 0 7 0 4 0zm17 0c-2 0-6 0-8 0-2 0-1 0 4 0 4 0 6 0 4 0zm9 0c-1 0-3 0-4 0-1 0 0 0 2 0 2 0 3 0 2 0zm109 0c-2 0-4 0-6 0-2 0 0 0 3 0 3 0 5 0 3 0zm16 0c-3 0-7 0-9 0-2 0 0 0 5 0 5 0 7 0 4 0zm17 0c-2 0-6 0-8 0-2 0-1 0 4 0 4 0 6 0 4 0zm16 0c-2 0-6 0-8 0-2 0 0 0 4 0 5 0 7 0 4 0zm17 0c-2 0-6 0-8 0-2 0 0 0 4 0 5 0 7 0 4 0zm17 0c-2 0-6 0-8 0-2 0-1 0 4 0 4 0 6 0 4 0zm17 0c-3 0-7 0-9 0-2 0 0 0 5 0 5 0 7 0 4 0zm17 0c-2 0-6 0-8 0-2 0-1 0 4 0 4 0 6 0 4 0zm17 0c-3 0-7 0-9 0-2 0 0 0 5 0 5 0 7 0 4 0zm17 0c-2 0-6 0-8 0-2 0-1 0 4 0 4 0 6 0 4 0zm16 0c-2 0-6 0-8 0-2 0 0 0 4 0 5 0 7 0 4 0zm10 0c-1 0-3 0-3 0-1 0 0 0 2 0 2 0 3 0 2 0zm126 0c-2 0-6 0-8 0-2 0-1 0 4 0 4 0 6 0 4 0zm16 0c-2 0-6 0-8 0-2 0 0 0 4 0 5 0 7 0 4 0zm17 0c-2 0-6 0-8 0-2 0 0 0 4 0 5 0 7 0 4 0zm17 0c-2 0-6 0-8 0-2 0 0 0 4 0 5 0 7 0 4 0zm17 0c-2 0-6 0-8 0-2 0 0 0 4 0 5 0 7 0 4 0zm17 0c-2 0-6 0-8 0-2 0-1 0 4 0 4 0 6 0 4 0zm17 0c-3 0-7 0-9 0-2 0 0 0 5 0 5 0 7 0 4 0zm17 0c-2 0-6 0-8 0-2 0-1 0 4 0 4 0 6 0 4 0zm16 0c-2 0-6 0-8 0-2 0 0 0 4 0 5 0 7 0 4 0zm17 0c-2 0-6 0-8 0-2 0 0 0 4 0 5 0 7 0 4 0zm17 0c-2 0-6 0-8 0-2 0 0 0 4 0 5 0 7 0 4 0zm17 0c-2 0-6 0-8 0-2 0 0 0 4 0 5 0 7 0 4 0zm17 0c-2 0-6 0-8 0-2 0 0 0 4 0 5 0 7 0 4 0zm17 0c-2 0-6 0-8 0-2 0 0 0 4 0 5 0 7 0 4 0zm17 0c-2 0-6 0-8 0-2 0-1 0 4 0 4 0 6 0 4 0zm17 0c-3 0-7 0-9 0-2 0 0 0 5 0 5 0 7 0 4 0zm17 0c-2 0-6 0-8 0-2 0-1 0 4 0 4 0 6 0 4 0zm16 0c-2 0-6 0-8 0-2 0 0 0 4 0 5 0 7 0 4 0zm17 0c-2 0-6 0-8 0-2 0 0 0 4 0 5 0 7 0 4 0zm17 0c-2 0-6 0-8 0-2 0 0 0 4 0 5 0 7 0 4 0zm17 0c-2 0-6 0-8 0-2 0 0 0 4 0 5 0 7 0 4 0zm17 0c-2 0-6 0-8 0-2 0 0 0 4 0 5 0 7 0 4 0zm17 0c-2 0-6 0-8 0-2 0 0 0 4 0 5 0 7 0 4 0zm17 0c-2 0-6 0-8 0-2 0-1 0 4 0 4 0 6 0 4 0zm16 0c-2 0-6 0-8 0-2 0 0 0 4 0 5 0 7 0 4 0zm17 0c-2 0-6 0-8 0-2 0 0 0 4 0 5 0 7 0 4 0zm17 0c-2 0-6 0-8 0-2 0 0 0 4 0 5 0 7 0 4 0zm17 0c-2 0-6 0-8 0-2 0 0 0 4 0 5 0 7 0 4 0zm17 0c-2 0-6 0-8 0-2 0 0 0 4 0 5 0 7 0 4 0zm17 0c-2 0-6 0-8 0-2 0 0 0 4 0 5 0 7 0 4 0zm17 0c-2 0-6 0-8 0-2 0 0 0 4 0 5 0 7 0 4 0zm17 0c-2 0-6 0-8 0-2 0 0 0 4 0 5 0 7 0 4 0zm17 0c-2 0-6 0-8 0-2 0 0 0 4 0 5 0 7 0 4 0zm17 0c-2 0-6 0-8 0-2 0-1 0 4 0 4 0 6 0 4 0zm16 0c-2 0-6 0-8 0-2 0 0 0 4 0 5 0 7 0 4 0zm17 0c-2 0-6 0-8 0-2 0 0 0 4 0 5 0 7 0 4 0zm17 0c-2 0-6 0-8 0-2 0 0 0 4 0 5 0 7 0 4 0zm17 0c-2 0-6 0-8 0-2 0 0 0 4 0 5 0 7 0 4 0zm17 0c-2 0-6 0-8 0-2 0 0 0 4 0 5 0 7 0 4 0zm17 0c-2 0-6 0-8 0-2 0 0 0 4 0 5 0 7 0 4 0zm17 0c-2 0-6 0-8 0-2 0-1 0 4 0 4 0 6 0 4 0zm17 0c-3 0-7 0-9 0-2 0 0 0 5 0 5 0 7 0 4 0zm17 0c-2 0-6 0-8 0-2 0-1 0 4 0 4 0 6 0 4 0zm16 0c-2 0-6 0-8 0-2 0 0 0 4 0 5 0 7 0 4 0zm17 0c-2 0-6 0-8 0-2 0 0 0 4 0 5 0 7 0 4 0zm17 0c-2 0-6 0-8 0-2 0 0 0 4 0 5 0 7 0 4 0zm17 0c-2 0-6 0-8 0-2 0 0 0 4 0 5 0 7 0 4 0zm17 0c-2 0-6 0-8 0-2 0 0 0 4 0 5 0 7 0 4 0zm17 0c-2 0-6 0-8 0-2 0 0 0 4 0 5 0 7 0 4 0zm17 0c-2 0-6 0-8 0-2 0-1 0 4 0 4 0 6 0 4 0zm17 0c-3 0-7 0-9 0-2 0 0 0 5 0 5 0 7 0 4 0zm17 0c-2 0-6 0-8 0-2 0-1 0 4 0 4 0 6 0 4 0zm16 0c-2 0-6 0-8 0-2 0 0 0 4 0 5 0 7 0 4 0zm17 0c-2 0-6 0-8 0-2 0 0 0 4 0 5 0 7 0 4 0zm17 0c-2 0-6 0-8 0-2 0 0 0 4 0 5 0 7 0 4 0zm17 0c-2 0-6 0-8 0-2 0 0 0 4 0 5 0 7 0 4 0zm17 0c-2 0-6 0-8 0-2 0-1 0 4 0 4 0 6 0 4 0zm17 0c-3 0-7 0-9 0-2 0 0 0 5 0 5 0 7 0 4 0z"/></g></svg>